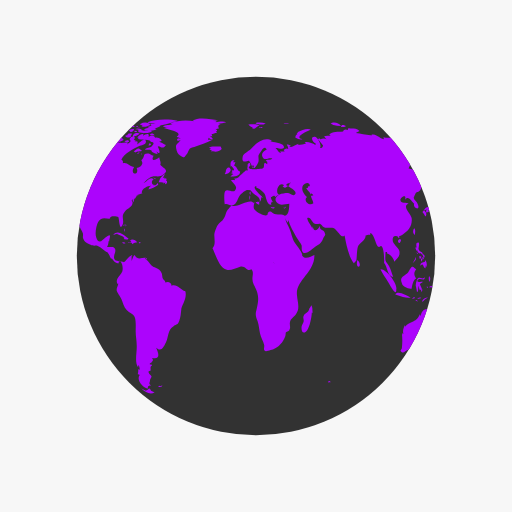
t = 0.00 s
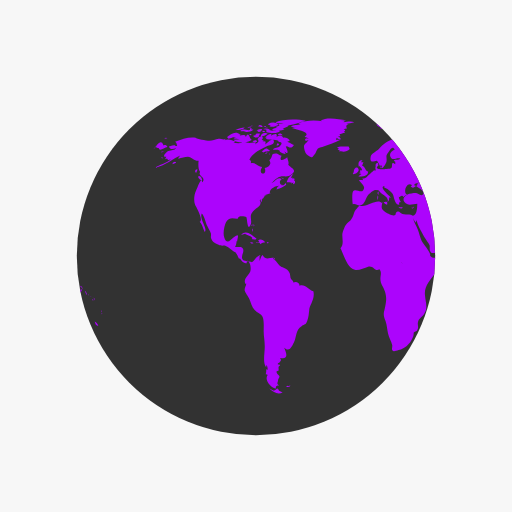
t = 0.50 s
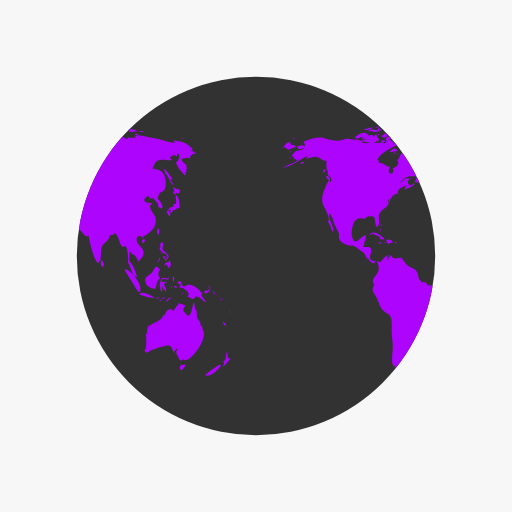
t = 1.00 s
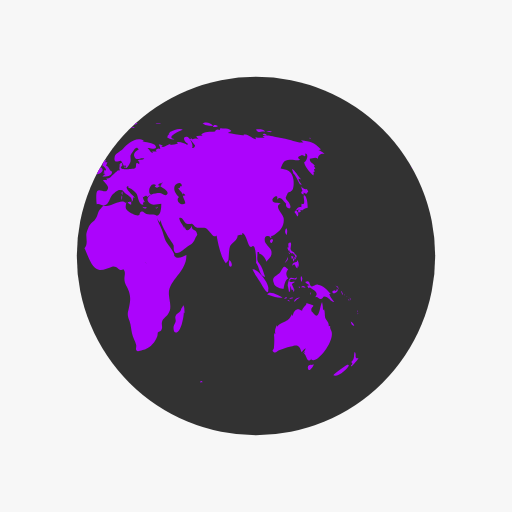
t = 1.50 s

The animated SVG that drew these frames (rendered in a browser with its animation timeline set to each time). Animation: 2 SMIL elements (animateTransform=2); one cycle of 2.00 s, repeats indefinitely.

<svg xmlns="http://www.w3.org/2000/svg" xmlns:xlink="http://www.w3.org/1999/xlink" style="margin:auto;background:#F7F7F7;display:block;" width="150px" height="150px" viewBox="0 0 100 100" preserveAspectRatio="xMidYMid">
<defs> <clipPath id="ldio-riuac4sop3q-cp"> <circle cx="50" cy="50" r="35"></circle> </clipPath> </defs>
<circle cx="50" cy="50" r="35" fill="rgba(0, 0, 0, 0.7943871479649698)"></circle>
<g clip-path="url(#ldio-riuac4sop3q-cp)">
  <path transform="scale(2) translate(-25 -25)" fill="#ac04fc" d="M64.4,74.4c0.3,0.3,0.2,0.3-0.3,0.3C64.1,74.3,64.2,74.5,64.4,74.4z M31.4,75.4c-0.2,0.1-0.3-0.2-0.5,0.1c0.3,0.2,0.6,0.1,0.8-0.1C31.6,75.2,31.6,75.4,31.4,75.4z M84.9,36.9c-0.3,0.2-0.8-0.1-1.1-0.5 c0.1,0.2,0.1,0.6,0.3,0.9c-0.5,0.2-0.2,0.6,0.2,0.7c0-0.1,0-0.3,0-0.4c0.2,0.1,0.4,0.2,0.5,0.3c0.2-0.2,0.2-0.3,0.4-0.5 C85.1,37.2,85,37,84.9,36.9z M85.1,40.6c0-0.6-0.1-2.1-0.6-2.4c-0.6-0.4,0.5,2.1-0.6,1.6c0,0.2-0.1,0.5,0,0.7 c-0.8-0.3-0.9,0.5-1.4,0.9c0.3,0.3,0.4,0.6,0.6,0.9c0.3-0.4,0.2-0.9-0.3-1.2c0.2,0,0.4-0.2,0.6-0.2c0.2,0,0.6,0.2,0.6,0.2 C84.2,41,84.5,40.7,85.1,40.6z M83.7,41c-0.4-0.1-0.7,0.2-0.3,0.6c0.2-0.4,0-0.1,0.3-0.2C83.8,41.2,83.6,41.1,83.7,41z M93.5,62.8 c0.1,0.5,0.3,0.9,0.7,0.8C94.1,63.3,93.8,63,93.5,62.8z M93,71.2c-0.1-0.1-2.5,1.6-2.9,2.1c0.8,0.5,2.9-1.2,3.1-2.1 C93,71.5,92.9,71.2,93,71.2z M95,69.9c-0.4,0.2-0.6,0-0.5-0.4c0,0.1-0.1,0.2-0.1,0.3c0.1-0.5,0.1-0.8-0.1-1.1 c-0.3,0.7,0.1,1.4-0.7,2c0.3,0.3,0.3,0.4-0.1,0.7c0.1,0,0.1,0.1,0.1,0.2C93.9,71.3,95,70.2,95,69.9z M82,50.6 c0.2-0.2,0.3-0.2,0.3-0.5c-0.1,0-0.3-0.1-0.4-0.1C81.9,50.2,81.9,50.4,82,50.6z M82.4,50.6c-0.3-0.4-0.2,0.1-0.1,0.5 c0.2-0.3,0.3-0.5,0.2-0.9C82.5,50.4,82.4,50.5,82.4,50.6z M82.8,49.7c-0.1,0-0.2,0-0.3,0c0,0.1,0.2,0.4,0.2,0.5c-0.1,0-0.1,0-0.2,0 c0.1,0.2,0.1,0.3,0.2,0.5c0.1-0.2,0.1-0.2,0-0.5c0.1,0,0.2,0.1,0.2,0.1C83,50.1,82.9,49.9,82.8,49.7z M81,51 c0.2-0.3,0.3-0.4,0.2-0.8c-0.1,0.5-0.4,0.8-0.6,1.2C80.8,51.3,80.9,51.1,81,51z M81.2,48.6c0.1,0.2,0.1,0.5,0.3,0.3 c0,0.4,0.3,0.6,0.6,0.6c0,0,0-0.1,0.1-0.1c0.1,0.2,0.2,0.3,0.4,0.4c0-0.7-0.6-0.5-0.8-1c-0.2-0.4,0.2-0.9,0-1.4 c-0.5-0.1-0.6,0.3-0.4,1c0,0-0.1-0.1-0.1-0.1C81.1,48.3,81.1,48.4,81.2,48.6z M83.3,52.2c0.1-0.5,0.1-1.1-0.3-1.4c0,0.1,0,0.2,0,0.3 c-0.4,0.2-0.9,0.1-0.9,0.8c0.7-0.7,0.4,0.2,1,0.5c0-0.2,0.1-0.5,0.1-0.7C83.2,52,83.3,52.1,83.3,52.2z M81.5,49.6 c0.1-0.1,0.3-0.1-0.2-0.3C81.4,49.4,81.5,49.5,81.5,49.6z M91.8,57.4c0.1,0.1,0,0.2,0.2,0.1c-0.1-0.2-0.2-0.5-0.3-0.7 C91.6,57,91.7,57.1,91.8,57.4z M90.2,57.3c0.4-0.1,1.1-0.5,0.6-0.9c-0.1,0.4-0.2,0.6-0.4,0.3c-0.1,0-0.5,0.2-0.5,0.3 C89.9,57.2,90,57.2,90.2,57.3z M90.9,56.1c0.1,0.2,0.2,0.3,0.2,0.5c0.1-0.5-0.2-0.8-0.6-0.8C90.7,55.9,90.8,56,90.9,56.1z M90.3,59 c-0.2-0.4-0.7-0.7-1-1.6c0.1,0,0.2,0,0.3,0c-0.7-0.7-1.4-1.7-2.5-1.8c-0.5-0.1-1,0.5-1.3,0.3c-0.5-0.2-0.1-1.4-1.2-0.8 c0.3,0.4,0.6,0.5,0.9,0.6c-0.2,0-0.3,0.1-0.5,0.1c0.1,0.2,0.2,0.4,0.3,0.5c0.1,0,0.2-0.2,0.2-0.2c0.6,0.5,2,1,1,2 c0.6-0.3,0.7,0.4,1.2,0.3c0.4-0.1,0.4-0.5,0.6-0.5C89.2,57.9,89.5,58.9,90.3,59z M93.2,58.5c-0.1,0.1-0.2-0.2-0.2,0.1 C93.3,58.8,93.2,58.6,93.2,58.5z M92.4,57.7c0,0-0.1-0.2-0.2-0.3C92.2,57.6,92.3,57.6,92.4,57.7z M92.9,58c0.1,0.1,0.1,0.1,0.2,0.2 c-0.2-0.2-0.3-0.3-0.5-0.4C92.7,57.8,92.8,57.9,92.9,58z M93.5,59.1C93.6,58.9,93.6,58.8,93.5,59.1z M93.5,58.7c0-0.2,0-0.4-0.2-0.6 C93.3,58.3,93.4,58.5,93.5,58.7z M81,45.9c0.1-0.5,0.2-1-0.1-1.3C80.6,45,80.6,45.5,81,45.9z M94.8,61c0,0,0.1-0.2,0-0.4 C94.7,60.8,94.8,61.1,94.8,61z M94.8,61.2c0.1,0.1,0,0.3,0.2,0.1C94.9,61.1,94.8,61.2,94.8,61.2z M29.5,76.3 c-0.4-0.8-0.5-0.2-0.7-0.2c0.2,0-0.3,0.2-0.3,0.2c-0.2,0-0.6-0.3-0.9-0.4c0.9,0.9,1.9,1.2,2.6,0.7C30,76.6,29.8,76.4,29.5,76.3z M89.6,64.4c0-0.2-0.2-0.3-0.1-0.7c-0.2,0-0.1-0.1-0.3,0c0.1-0.8-0.5-1.1-0.7-1.7c-0.1-0.5,0-1-0.2-1.6c-0.1,0.1-0.1,0.1-0.2,0.2 c0-0.5-0.1-1.1-0.2-1.6c-0.5,0.9-0.5,3.8-1.7,2.2c-0.3-0.5-0.4-0.2-0.4-0.8c0-0.3,0.4-0.5,0.4-0.7c0-0.1-1.1-0.4-1.4-0.5 c0.3,0.3-0.7,0.7-0.8,1.5c-0.5-0.2-0.7-0.4-1.1-0.2c-0.4,0.1-0.7,0.9-0.7,1.1c0,0-0.1,0.1-0.1,0.1c0-0.1,0-0.2-0.1-0.3 c-0.4,0.8-0.6,1.1-1.3,1.4c-0.6,0.3-1.1,0.4-1.6,1c0-0.1,0-0.2,0-0.3c-0.3,0.6-0.5,1.1-0.3,1.8c-0.1-0.1-0.1-0.2-0.2-0.3 c0,0.1,0,0.3,0,0.4c0-0.1-0.1-0.1-0.1-0.2c0.1,1,0.1,1.7,0,2.7c0,0.4-0.6,0.5,0,0.9c0.4,0.2,0.7-0.3,1-0.4c0.8-0.2,1.4-0.5,2.3-0.7 c1.4-0.5,1.7-0.2,2.1,1.1c0.2-0.3,0.5-0.6,0.8-0.8c-0.1,0.4-0.3,0.7-0.6,1c0.2-0.1,0.3-0.2,0.5-0.4c-0.1,0.2-0.1,0.3-0.2,0.5 c0.5,0.2,0.5,2.1,1.5,0.9c0,0.1-0.1,0.1-0.1,0.2C86.9,71.3,90.8,66.1,89.6,64.4z M85.9,71.3c-0.4-0.2-1,0.2-0.7,0.8 c0.2,0.6,0.9-0.4,1.1-0.9C86.2,71.2,86.1,71.2,85.9,71.3z M24.6,44.3c0-0.2,0.2-0.3-0.1-0.5C24.5,44,24.6,44.2,24.6,44.3z M24.2,44.9c0.1,0.1,0.1,0.2,0.1,0.4c0.1-0.2,0.1-0.3,0-0.6C24.1,44.6,24.3,44.8,24.2,44.9z M24.4,43.9c-0.2,0-0.3-0.1-0.3,0.2 C24.3,44.1,24.4,43.9,24.4,43.9z M36.2,56.9c-1-0.3-1.6-1.5-2.7-1.1c0-0.7-0.8-0.9-1.2-0.6c0-0.4-0.4-0.5-0.5-0.8 c-0.1-0.1-0.1-0.7-0.2-1c-0.3-0.7-0.6-0.8-1.2-1.1c-0.6-0.3-0.6-0.2-1.1-0.8c-0.3-0.4-0.6-0.7-1-1c0.1,0,0.2-0.1,0.3-0.1 c-0.9-0.2-1.7,0.6-2.3-0.6c-0.4,0.3-0.4,0.8-0.6,1.2c0-0.3,0-0.7,0-0.9c0.4-0.6-0.1-0.2-0.5,0.1c-0.3,0.2-0.7,0.9-1,1 c0,0-1.6-0.3-1.6-0.3c-0.8-0.7,0.1-1.4-0.1-2.2c-0.2-0.8-1.1-0.3-1.6-0.5c0.2-0.3,0.3-0.7,0.3-1.1c0.1,0,0.1,0,0.1,0.1 c0.2-1.2,0.5-1.7-0.7-0.8c-0.6,0.5-1.3,1.5-1.8,0c-0.3-0.8,0-2.4,0.4-3.1c0.7-1.1,1.6-0.5,2.3-0.6c-0.1-0.7,1.4-0.4,1.6-0.3 c0.2,0.3,0.2,2.8,0.8,1.6c0.5-1-0.4-1.7,0.5-2.7c0.6-0.7,2-1.1,1.3-2.2c0.1,0,0.1,0,0.2,0.1c0-0.2,0-0.3,0.1-0.4 c0,0.4,0,0.4-0.1,0.8c0.3-0.4,0.3-0.4,0.3-0.9c0.1,0.1,0.1,0.1,0.1,0.2c0.2-0.3,0.4-0.5,0.4-0.7c0,0,0.4-0.1,0.6-0.1 c-0.1,0-0.3,0-0.5,0c0.4-0.2,0.8-0.2,1.1-0.4c-0.1,0,0,0-0.2,0c-0.1-0.9,1.4-1.5,1.9-1.4c-0.5,0.2-0.4,0.3-0.6,0.7 c0.5-0.1,1.4-0.5,1.9-0.9c0-0.1-0.1-0.3-0.1-0.4c-0.6,1.2-1.7-0.1-0.8-0.7c-0.7-0.6-1.3,0.5-2,0.8c0.5-0.5,1.1-1.2,1.7-1.3 c0.8-0.2,1.5,0.2,2.2-0.4c1.2-0.9,0.1-1.1-0.6-1.9c0.2-0.5-0.1-0.9-0.2-1.5c-0.5,0.5-1.8,1-1.1-0.3c-0.5,0-0.6-0.4-1.2-0.4 c-1,0-0.4,0.7-1.2,1.3c0.6,0.8-0.3,1.4-0.9,1.5c0.6,1.6-1.5,1.4-0.5-0.2c-0.8,0-1.4-1-2.2-0.7c0-0.6,0.1-0.4-0.3-0.7 c0.5-1.3,2.5-2.2,3.5-2.7c0.3-0.1,1.4-0.2,1.3-0.9c-0.2-1-1.3,0.4-1.7,0.6c0.1-0.2,0-0.2,0.1-0.5c-0.2,0-0.2-0.2-0.6,0 c0.1-0.1,0.1-0.2,0.2-0.3c-0.1,0-0.2,0-0.4-0.1c0.7-0.6-0.4-1-0.8-0.1c0.5,0.5-0.1,0.7-0.5,1c0.1-0.1,0.1-0.2,0.2-0.3 c-0.5-0.2-1,0.1-1.6,0c-0.4-0.1-0.7-0.4-1.2-0.1c0,0,0.1,0.1,0.1,0.1c-0.4,0.1-1.1,0.1-1.7,0c0.1-0.1,0.3-0.1,0.4-0.2 c-0.6-0.3-1.5-0.7-2.1-0.3c0.1-0.1,0.1-0.2,0.2-0.3c-0.4,0.3-0.9,0-1.4,0c-0.6,0.1-1.2,0.4-1.8,0.4c-0.6,0-2.5-0.4-2.7-0.6 c-1.3-0.2-2.7,0.3-4,0.8c0.3,0.2,0.3,0.4,0.4,0.8c-0.2,0-0.3,0-0.5,0c0.1-0.1,0.1-0.1,0.2-0.2c-0.4,0-0.9,0.2-1.3,0.3 c0.2,0.7,0.9,0.5,1.4,0.3c-0.3,0.5-0.9,0.4-1.5,0.6c-0.5,0.2-1.4,1.3-0.4,1.1c-0.1,0.1-0.1,0.3-0.3,0.5c0.2-0.1,0.3-0.1,0.5-0.1 c0,0.1,0,0.1-0.1,0.2c0.1,0,0.1-0.1,0.2-0.1c0,0.1,0,0.1,0,0.2c0.2-0.1,0.4-0.1,0.6-0.2c-1,0.9-2.2,1-3.2,1.7 c2.1-0.4,3.5-1.8,5.4-2.6c-0.3,0.1-0.7,0.4-0.8,0.8c0.8-0.2,1.2-0.4,1.9-0.4c0.8,0.1,1.3,0.9,2.1,0.8c-0.1,0.6-0.1,1.8,0.3,2.2 c-0.6,0.8,1.3,1,0.4,2c-0.2-1.2-0.9,1-1.2,1.6c-0.4,0.8-0.5,2-0.2,2.8c0.2,0.4,1.7,3,0.9,3.3c0.6,0.7,0.6,1.2,1,2 c0.6-0.7-1.1-2.5-0.6-3.6c0.4,0.2,0.8,1.8,1,2.3c0.2,0.4,0.6,1.1,0.8,1.6c0.1,0.7-0.2,0.6,0.2,1.3c0.2,0.4,0.9,0.7,1.3,0.9 c0.5,0.3,1,0.1,1.3,0.2c0.8,0.3,1.4,1.1,2.1,1.3c0,0-0.1,0-0.1,0c0.4,0.5,0.5,0.9,0.7,1.3c0.1-0.1,0.1-0.1,0.1-0.2 c0.4,0.6,0.9,1.2,1.4,1c-0.1-0.8,0.3-0.4,0.5-0.1c0.3,0.5,0.3,1.3,0.2,1.7c-0.2,0.7-1.6,1.6-0.9,2.5c0-0.1,0.1-0.1,0.1-0.2 c0,0.6-0.4,0.8-0.3,1.5c0.1,0.3,0.7,1.2,0.9,1.6c0.3,0.7,0.5,1.6,1,2.1c0.5,0.6,1.3,0.7,1.6,1.4c0.3,0.7,0.2,2,0.2,2.8 c0,1,0.2,1.8,0.2,2.7c0.1,1.2-0.5,3.5,0.3,4.4c0-0.2,0-0.3,0-0.5c0.3,0.3,0.2,0.4,0.3,0.9c-0.1,0-0.2-0.1-0.3-0.1c0,0.5,0,0.6-0.1,1 c0.1,0,0.3,0.1,0.4,0.1c-0.8,1.1,0.7,2.6,1.6,2.7c-0.1-0.5,0.1-0.6,0.6-0.6c-0.6-0.4-0.2-0.6-0.2-1c0-0.2,0.3-0.7,0.3-0.7 c0-0.2-0.3-0.5-0.3-0.4c0-0.1-0.3-0.3-0.3-0.6c0-0.2,0.4-0.2,0.4-0.2c0.1-0.5-0.2-0.7,0.3-1c0-0.1-0.1-0.1-0.1-0.2 c-0.8,0,0-0.5,0-0.4c0.1-0.3,0.5-0.3,0.1-0.9c1.8,0.4,1.2-1.1,0.8-2c1,0.9,1.4,0,1.9-1c0.6-1.3,0.3-2.4,1.5-3.2 c0.7-0.5,0.7-0.1,1.1-1c0.3-0.8,0.3-1.4,0.4-2.2C35.4,59.7,36.6,58.3,36.2,56.9z M24.2,26.2c-0.2,0-0.3-0.1-0.5,0 C23.9,26.6,23.9,26.3,24.2,26.2z M22.4,25.3c-0.2,0.1-0.4,0.2-0.5,0.3c0.4,0.1,0.8,0,1.2,0c-0.2,0-0.4,0.2-0.6,0.2 c0.5,0,1.7,0,2-0.5c-0.2,0-0.3,0-0.4,0c0-0.1,0-0.2,0.1-0.3c-0.4,0.1-0.3-0.1-0.4,0.4C23.3,25.5,22.8,25.2,22.4,25.3z M24.2,27.3 c-0.5-0.1-0.6-1.9-1.2-0.5c0-0.6-0.7-0.4-1.2-0.3c0.1-0.1,0.1-0.1,0.2-0.2c-0.5-0.1-1.1,0.2-1.5,0.5c0.2,0,0.4,0.1,0.7,0.1 c-0.2,0-0.4,0.1-0.6,0.1c0.3,0.2,0.8,0.1,1.2,0.2c-0.4,0-0.8,0.1-1.2,0.1C21.2,28.1,23.6,27.9,24.2,27.3z M24,24.9 c0-0.3-0.3-0.1-0.7,0C23.6,25,23.8,24.9,24,24.9z M21.6,25.4c0.4-0.1,0.9-0.1,1.2-0.5c-0.6,0-1.2,0.2-1.8,0.5 C21.2,25.4,21.4,25.4,21.6,25.4z M32.4,34.8c-0.1,0-0.2,0.2-0.3,0c0,0,0.1-0.1,0.1-0.1c-0.1,0-0.3,0-0.4,0c0.2-0.2,0.3-0.5,0.5-0.7 c-0.6,0.1-1.2,1.1-1.3,1.6c0.3,0,0.7,0,1,0.1c-0.1,0.1-0.1,0.1-0.2,0.2c0.1-0.1,0.4-0.2,0.5-0.3c0,0.1,0,0.2-0.1,0.4 c0.4,0,0.5-0.3,0.4-0.7c-0.1,0-0.1,0-0.2,0.1c0-0.1,0.1-0.2,0.1-0.3C32.6,34.9,32.5,34.9,32.4,34.8z M14,35c0.7,0.6,0.5-0.1,0.2-0.5 C13.7,34.1,13.5,34.6,14,35z M19.6,27.1c0.8-0.1,1.5-0.7,2.3-0.8c-0.9-0.9-1.9,0-2.6,0.5C19.5,26.8,19.5,27,19.6,27.1z M27.7,29.4 c-0.8-0.6-0.7-0.5-1.6,0.2c0.1,0,0.4,0.2,0.3,0.2C27,29.4,27.6,29.7,27.7,29.4z M13.3,33.1c-0.2,0.2-0.3,0.4,0,0.7 c0.1-0.2,0.2-0.5,0.3-0.7C13.4,33.1,13.4,33.1,13.3,33.1z M27.5,30.1c0.1,0,0.1,0.3,0.2-0.1C27.6,30,27.6,30.1,27.5,30.1z M29.8,36 c-0.1,0,0-0.3-0.2-0.1c0.3,0.2,0.2,0.2,0.6,0.1C30.1,36.1,29.9,36.1,29.8,36z M26.7,30c0.2,0,0.3,0.1,0.6-0.2 C27,29.8,26.9,29.9,26.7,30z M30.5,35c-0.2-0.2-0.3-0.3-0.6-0.3C30.1,34.9,30.3,34.9,30.5,35z M27,25.3c0,0.2,0.1,0.2,0,0.5 c0.7,0.2,2.2,0.4,2.7-0.2c-0.7-0.3-1.4,0.1-2.1-0.2c0,0,0.1-0.1,0.1-0.1c-0.4-0.2-0.8-0.3-1.3-0.1C26.7,25.3,26.8,25.3,27,25.3z M26.8,24.9c0.2,0,0.3,0,0.5,0C27.2,24.8,26.9,24.9,26.8,24.9z M27.5,24.4c0.1,0,0.2,0,0.4,0c-0.1,0.1-0.2,0.1-0.3,0.2 c0.6,0.4,1.2,0,1.8-0.2c-0.5-0.6-1.3-0.6-2-0.2C27.3,24.4,27.4,24.2,27.5,24.4z M26.3,25.8c0.2,0,0.3,0.1,0.5-0.1 C26.6,25.6,26.1,25.4,26.3,25.8z M27,24.8c-0.1-0.2-0.1-0.3-0.5,0C26.8,24.9,26.8,24.7,27,24.8z M29.7,26.4c0.1,0,0.3,0,0.5,0 c-0.2-0.3-0.6-0.4-0.9-0.2C29.4,26.5,29.4,26.4,29.7,26.4z M26.9,26c-0.5-0.1-0.9,0.1-1,0.7c0.5-0.1,1-0.3,1.4-0.6 C27.1,26.1,27,26,26.9,26z M31.5,27.3c-0.4-0.3-0.7-0.5-1.2-0.4c-0.2-0.6-0.9-0.4-1.3-0.2c0.3-0.8-0.6-0.5-1-0.2 c0-0.1,0-0.1-0.1-0.2c0.1-0.1,0.2-0.1,0.3-0.2c-0.6,0-1.1,0.2-1.4,0.8c0.1,0,0.2,0,0.3,0C27.1,27,27,27,26.9,27.1 c0.6,0.3,2.7,0.1,2.5,0.6c0.8,0.1,0.7,0.4,0.2,0.9c-0.3,0.3-0.9,0.1-1.3,0.6c0.5,0.2,0.9-0.2,1.4,0.3c0,0-0.1,0.1-0.1,0.1 c0.4,0.3,0.8,0.5,1.2,0.5c-0.1-0.2-0.2-0.5-0.4-0.7c1.4,1.5,0.5-0.9,0.4-0.7c0.3-0.6,0.9,0.8,1.6-0.4c-0.5-0.1-0.8-0.5-1.3-0.6 c0.2-0.1,0.3-0.1,0.5-0.2C31.6,27.5,31.5,27.4,31.5,27.3z M25.7,24.7c0.2,0.1,0.4,0.1,0.6,0.1c-0.1-0.4-0.5-0.5-0.9-0.3 c0.1,0,0.1,0,0.2,0.1c-0.1,0-0.2,0.1-0.3,0.1C25.4,24.7,25.5,24.7,25.7,24.7z M29,24c0.5,0.1,0.9,0.1,1.4,0.1 c-0.3,0.1-0.7,0.1-1,0.1c0.1,0.2,0,0.1,0.2,0.3c-0.2,0.1-0.5,0.2-0.8,0.3c0.2,0.1,0.3,0.2,0.4,0.3c-0.4-0.2-0.8,0-1.1,0.3 c0.7,0.1,1.9,0.3,2.5-0.2c-0.1,0-0.2,0-0.4,0c0.4-0.3,1-0.4,1.2-0.7c-0.1,0-0.2,0-0.3,0c0.9,0,1.8-0.4,2.7-0.6c-0.1,0-0.3,0-0.4,0 c0.4-0.1,0.9-0.1,1.3-0.3c-1.6-0.4-4.4-0.4-5.9,0.3C28.9,23.8,28.9,23.9,29,24z M29.5,28.2c-0.2-0.3-0.3-0.3-0.5,0.2 C29.3,28.4,29.4,28.3,29.5,28.2z M24.4,24.6c-0.2,0-0.4-0.1-0.6,0.1C24,24.7,24.2,24.6,24.4,24.6z M25,27.4c-0.2,0-0.4,0-0.7,0.2 c0.3,0.2,0.6,0.2,0.9,0.1C25.2,27.4,25.1,27.5,25,27.4z M24.4,26.5c0.4,0.5,0.9,0.5,1.3,0c-0.1,0-0.2-0.1-0.2-0.1 c0.2-0.1,0.2-0.1,0.3-0.3c-0.4,0-0.9-0.1-0.9,0.3C24.7,26.4,24.6,26.5,24.4,26.5z M25.3,25.7c0.4,0.2,0.9-0.1,0.9-0.5 c-0.4,0-0.8,0-1.1,0.4C25.5,25.4,25.3,25.7,25.3,25.7z M78.1,46.7c-0.7,0.3-0.2,0.9,0,0.7C78.4,47,78.4,46.8,78.1,46.7z M24.7,46.8 c0.2,0,0.3,0,0.4-0.2c-0.8-0.5-2-1.9-3-0.7c0.3-0.1,0.6-0.2,0.9-0.3c0,0-0.1,0.1-0.1,0.1c0.6,0.3,1,0.3,1.4,0.8 c-0.1,0.1-0.1,0.2-0.2,0.2C24.3,46.7,24.5,46.8,24.7,46.8z M55.7,40.5c-0.1,0.1-0.2,0.1-0.4,0.1c0.4,0.2,0.3,0.1,0.6-0.2 C55.9,40.4,55.8,40.4,55.7,40.5z M49.5,32.8c0.1-0.4,0.2-0.6-0.3-0.4C49.2,32.7,49.3,32.7,49.5,32.8z M48.9,38.1 c0-0.3,0.1-0.4,0-0.7C48.6,37.7,48.8,37.8,48.9,38.1z M45.1,32.6c0.1-0.1,0.1-0.3,0.2-0.1c0,0.1,0.4,0.4,0.4,0.6 c0,0.4-0.6-0.1-0.3,0.6c-0.1,0-0.2,0.1-0.3,0.1c0.1,0,0.3,0.2,0.5,0.2c-0.2,0.1-0.4,0.3-0.6,0.5c0.7,0,1.9,0,1.9-1 c-0.6-0.2-0.6-1-1.2-1.2c0.2-0.2,0.2-0.5,0.3-0.6c-0.2,0-0.3,0-0.5,0c0.1-0.1,0.2-0.3,0.3-0.4C45,31.2,44.9,32,45.1,32.6z M53.3,40.5c-0.2,0-0.2,0.1-0.4-0.1c0,0.1,0,0.1,0,0.2c0.3,0.1,0.5,0.2,0.8,0C53.5,40.5,53.5,40.5,53.3,40.5z M41.5,27.3 c-0.3,0-0.6,0-0.9,0c0-0.1,0.2-0.4,0.2-0.4c0.3,0.3,0.4,0.3,0.8,0.3c-0.2-0.3-0.2-0.4-0.6-0.6c0.1,0,0.3,0,0.5,0 c-0.1-0.1,0-0.2-0.2-0.4c0.3,0,0.5-0.1,0.7-0.2C42,26,42,26,41.9,26c0.2,0,0.3,0,0.5,0c-0.1-0.1-0.2-0.2-0.2-0.3 c0.3-0.2,0.3-0.2-0.1-0.5c0.2,0,0.5-0.1,0.7-0.1c-0.3-0.4-0.2-0.7,0.3-0.9c-0.2,0-0.3,0-0.5,0c0.5,0,1-0.2,1.6-0.3 c-0.6-0.3-1.5-0.1-2.1,0c0.1-0.1,0.2-0.1,0.2-0.2c-0.6-0.1-1.3-0.1-1.9-0.1c0.7,0,1.5,0.1,2.2-0.1c-1.4-0.2-3.8-0.7-5,0.1 c0.1,0,0.3,0.1,0.4,0.1c-1.6-0.3-3.3-0.2-4.8,0.4c0.2,0,0.3,0.1,0.5,0.1c-0.6,0.3-1.4,0.1-1.9,0.5c0.4,0.1,0.8,0.2,1.2,0.2 c-0.3,0-0.7,0-1,0.1c0.2,0.2,4.1,0.7,2.5,1.7c0.3,0.1,0.5,0.2,0.8,0.4c-0.9-0.5-1,0.9,0,0.2c-0.6,1-1.2,0.7-0.8,2.1 c0.2,0.7,0.5,0.9,0.9,1.1c0.7,0.4,0.6,0.2,1.1-0.4c0.1-0.1,0.4-0.9,0.6-1.1c0.4-0.3,0.8-0.2,1.1-0.4C39.3,28.2,40.4,27.9,41.5,27.3z M25.3,47.4c0.3,0.1,0.4-0.1,0.6,0.3c0.2-0.4,0.6-0.3,0.9-0.4c-0.3-0.4-0.9-0.7-1.4-0.4c0.2,0.2,0.1,0.2,0.3,0.4 c-0.2,0-0.3,0.1-0.6,0C25,47.6,25.1,47.4,25.3,47.4z M80.8,58.3c0.1,0,0.2-0.1,0.3-0.1C81,58,80.7,58,80.5,58.4 C80.6,58.4,80.7,58.3,80.8,58.3z M82.5,56.6c-0.2-0.4-0.3-0.7-0.5-1.1c0.2-0.1,0.3-0.3,0.5-0.3c0-0.1,0-0.1,0-0.2 c-0.4,0.2-1.4,0.1-0.8-0.4c0.5-0.4,1.2,0.5,1.3-0.5c-0.4,0.6-0.9,0-1.3,0.2c-0.3,0.2-0.5,1.1-0.5,1.5c0,0,0.3,1.2,0.2,1.2 c0.4,0.2,0.2-0.9,0.4-1.2c0,0.4,0.1,0.6,0.2,0.9c0.1-0.1,0.2-0.1,0.3-0.2c-0.1,0.3,0,0.3,0,0.5C82.5,56.9,82.4,56.8,82.5,56.6z M78.5,55.3c0.1,0.8,1.5,1.1,1.9,1.1c0.1-0.7,0.3-1.8,0.9-2c-0.6-0.8-0.4-1.3,0-1.8c-0.4-0.2-0.5-0.6-0.8-0.5 c-0.3,0.1-0.6,0.9-0.8,1.1C79.1,53.9,77.9,54,78.5,55.3z M85.8,57.1c-0.1,0.1-0.2,0-0.2,0.5C85.8,57.4,85.7,57.2,85.8,57.1z M83.6,56c-0.1,0-0.2,0-0.3,0C83.6,56.5,83.5,56.1,83.6,56z M81.6,58.9c-0.1-0.2-0.1-0.4-0.5-0.3C81.3,58.8,81.4,58.8,81.6,58.9z M82.3,58.2c-0.1-0.2-0.5-0.1-0.8,0.1C81.7,58.4,82,58.3,82.3,58.2z M78.7,58c0.5,0.1,1,0.2,1.5,0.1c-0.6-0.3-2.6-1.5-3-0.6 C77.7,57.7,78.2,57.8,78.7,58z M77.4,56.5c0.3-1-2-4.1-3.1-3.9c0.4,0.9,1,1.6,1.5,2.5C76,55.4,77.5,58.3,77.4,56.5z M84.2,56.1 c0.2,0.1,0.3,0,0.5,0.2c-0.2-0.5-0.6-0.6-0.9-0.2C84,56.1,84.1,56.1,84.2,56.1z M83.9,55.1c0.1-0.4,0.3-0.8-0.1-1.2 C83.7,54.3,83.7,54.7,83.9,55.1z M82.7,58.8c0.2-0.3,0.6-0.5,0.9-0.7c-0.5,0-1,0.2-1.2,0.8C82.5,58.9,82.6,58.9,82.7,58.8z M44.1,33.6c-0.1,0.1-0.1,0.3-0.2,0.4c0.4,0.1,1.4-0.5,1.1-1C44.7,32.3,44,33,44.1,33.6z M41.8,29.6c0.5,0.1,1.1-0.1,1.5-0.5 c0-0.1-0.2-0.4-0.2-0.5c-0.6,0.1-1.9-0.2-2.3,0.3c0.2,0,0.3,0.1,0.5,0.1c-0.1,0-0.2,0.1-0.4,0.2c0.2,0.1,0.3,0.1,0.5,0.2 c-0.1,0.1-0.2,0.1-0.2,0.2C41.4,29.5,41.6,29.5,41.8,29.6z M48.7,38.5C48.8,40.2,49,37.2,48.7,38.5z M50.5,39.4 c-0.2,0-0.4,0.1-0.6,0c0.1,0.3,0.4,0.5,0.7,0.6C50.7,39.5,50.6,39.5,50.5,39.4z M24.1,47.3c-0.1,0.1-0.2-0.1-0.2,0.1 c0.3,0.2,0.3,0.2,0.6,0.1C24.4,47.3,24.3,47.4,24.1,47.3z M70,51c-0.1-0.1-0.1-0.1-0.2-0.2C69.3,52.7,70.9,52.3,70,51z M61,60.2 c0-0.2-0.1-0.4-0.2-0.6c-0.1,0.3-0.3,0.5-0.4,0.7c-0.1,0.8-0.9,0.8-1.1,1.4c-0.2,0.4,0.1,0.7,0,1.1c-0.1,0.4-0.3,0.6-0.4,1 c-0.1,1.2,0.5,1.5,1.1,0.7c0.5-0.7,0.9-2.6,0.9-3.5c0,0.1,0.1,0.2,0.1,0.2C61.1,60.9,61,60.6,61,60.2z M74.3,48.1 c-0.9,0.8-1-2.4-2-2.6c0,0.2,0,0.2,0,0.4c-0.3-0.1-0.5,0-0.9,0.1c0.1,0.9-1.3,1.5-1.5,2.2c-0.2,0.6-0.2,2.1-0.3,2.7 c-0.1,0.1-0.3,0.4-0.5,0.5c-1-1.2-1.5-3.8-1.8-5.4c-0.6,0.6-1.1-0.6-1.6-1c-0.5-0.5-0.4-0.4-1.1-0.5c-0.5-0.1-0.9,0.1-1.3-0.1 c-0.4-0.2-0.5-0.6-0.8-0.7c-0.3-0.1-0.5,0.2-1,0c-0.7-0.3-0.8-1.5-1.5-1.1c0.1,0.9,0.8,1.3,1,2.1c0-0.2,0.1-0.4,0.1-0.5 c0.1,1.3,1,0.8,1.4-0.1c-0.1,0.9,0.5,0.7,0.8,1.1c0.4,0.8,0.2,0.6-0.1,1.2c-0.4,1-0.6,1.2-1.5,1.7c-0.6,0.4-2,1.9-2.6,1.1 c-0.3-0.4-0.1-0.9-0.2-1.3c-0.2-0.5-0.7-1-0.9-1.4c-0.4-0.8-1.8-3-1.6-3.7c0,0.3-0.2,0.5-0.2,0.7c-0.2-0.3-0.4-0.5-0.5-0.9 c0.1,0.8,0.6,1.5,0.9,2.2c0.3,0.7,0.4,1.4,0.7,2.1c0.3,0.7,2,2.5,1.7,3c0.5,0.9,1.8,0.2,2.4-0.1c0.1,3.4-3.7,4.9-3.4,7.8 c0.1,1.4,0.7,2.7-0.3,3.9c-0.7,0.8-1,0.7-1.1,1.7c0,0.5,0.2,0.8-0.1,1.3c-0.1,0.2-0.6,0.3-0.7,0.5c0,0.1,0,0.5-0.1,0.7 c-0.2,0.5-0.5,1.1-0.9,1.5c-0.5,0.6-0.9,0.8-1.4,1c-0.2,0.1-1.4,0.4-1.5,0.4c-0.6-0.2-0.2-0.7-0.3-1.2c-0.2-0.8-0.6-1.4-0.8-2.2 c-0.2-0.9-0.2-1.6-0.5-2.5c-0.3-0.8-0.5-1.3-0.2-2.2c0.3-1.4,0.5-2.2,0.1-3.5c-0.3-1-0.9-1.5-0.9-2.5c0-0.8,0.3-1.3-0.2-1.9 c-0.9,0.6-1.1-0.8-2.2-0.5c-0.7,0.2-1.9,0.8-2.6,0.6c-1.5-0.3-2.2-3.1-2.8-4.2c0.8-0.8,0.2-2.2,0.4-3c0.1-0.4,0.4-1.2,0.6-1.5 c0.4-0.6,0.9-0.7,1.2-1.3c0.5-0.8,0.3-1.3,1-2c0.8-0.9,0.3-0.3,1.4-0.5c0.9-0.1,2.7-1.4,3.4-0.6c0.1,0,0.2-0.1,0.2-0.1 c-0.2,0.8-0.3,1.2,0.3,1.7c0.5,0.4,1.7,1.1,2.2,0.8c0.1,0,0-0.6,0.5-0.7c0.2-0.1,0.7,0.4,0.9,0.5c0.5,0.2,1.7-0.1,1.9,0.3 c0.9,0.2,1-1.5,1-2.3c-0.6,0-1.4,0.3-1.9,0.1c-1.2-0.5-0.9-1.5,0-1.9c0.4-0.2,1.1-0.3,1.6-0.3c0.4,0,1,0.7,1.4,0.3 c0.6-0.6-0.9-1.3-1.3-1.6c0.3-0.4,0.2-0.2,0.2-0.5c0.1-0.1,0.2-0.1,0.4-0.2c-0.4-0.1-1.6,0.5-0.6,0.6c-0.4,0.4-0.8,0.5-1.1,0.1 c0.1-0.1,0.2-0.1,0.3-0.2c-1-0.9-1.9,1.4-1,1.8c-0.2,0.1-0.5,0.3-0.7,0.5c-0.2-0.4-0.3-0.3-0.7-0.2c0.1,0.1,0.1,0.1,0.2,0.2 c-0.3-0.1-0.2,0.1-0.4-0.1c0,0.5,0.2,0.7,0.4,1.1c-0.1,0-0.2-0.1-0.3-0.1c0.1,0.2,0.1,0.2-0.1,0.2c0,0.1,0.1,0.2,0.1,0.4 C52,40,52,38.4,51.7,37.9c-0.3-0.5-1.4-1.3-1.6-1.2c-0.1-0.2,0-0.2,0-0.3c-1.3,0,1.2,2,1.3,2.3c-0.7-0.5-0.1,0.3-0.7,0.8 c0.3-1-0.8-1.3-1.3-1.8c-0.6-0.6-0.2-0.5-0.9-0.6c-0.5-0.1-1.1,0.5-1.3,0.7c-0.8,0.6-0.7,1.7-1.5,2.2c-0.8,0.5-1.1-0.4-1.8-0.1 c-0.1-0.5-0.2-2.3,0.1-2.6c0.4-0.5,1.5,0.4,1.9-0.1c0.7-0.8-0.5-1.5-0.8-2c0.3,0,0.5-0.1,0.8,0c0-0.1-0.1-0.3-0.1-0.4 c0.5,0.3,0.9-0.3,1.2-0.6c0.3-0.3,0.8-0.7,1-0.9c0.1-0.2,0.3,0.2,0.4-0.1c0,0-0.1-0.3-0.1-0.4c0.2-0.4-0.2-0.8,0.5-1 c0,0.1,0.1,0.4,0.1,0.5c-1.1,0.9,1.1,0.8,1.5,0.7c0.6-0.1,0.7,0.1,1.1-0.3c0.2-0.2-0.2-1.4,0.7-0.6c0-0.2,0-0.3,0-0.5 c-0.2-0.1-0.1-0.1-0.3-0.3c0.5-0.2,0.9,0,1.3-0.3c-0.6-0.4-1.5,0.5-1.9-0.3c-0.4-0.7,0.2-1.2,0.8-1.5c-0.5-0.8-0.9,0.1-1.2,0.5 c-0.7,0.9-0.3,0.8-0.4,1.8c0,0.2-0.6,1.4-0.9,1.3c-0.4-0.1-0.7-1.2-1-1.4c-0.3-0.1-1.5,0.8-1.2-0.8c0.1-0.6,1.1-1,1.6-1.5 c1-1.1,2.6-2.5,4.1-1.6c-0.1,0-0.2,0.1-0.3,0.1c0.4,0.2,2.3,0.3,2.6,0.9c0.4,1-1.2,0.3-1.6,0.4c0.5,0.3,0.5,0.9,1.1,1 c-0.1-0.1-0.1-0.2-0.2-0.3c0.2,0,0.6,0,0.9,0c-0.1-0.1-0.1-0.2-0.2-0.3c0.3-0.3,0.6-0.4,0.9-0.2c0-0.3-0.1-0.6-0.3-0.9 c0.4,0,0.6,0.1,0.8,0.3c-0.1,0-0.2,0-0.3,0c0.4,0.6,1.1-0.3,1.9-0.4c-0.1,0.1-0.1,0.1-0.2,0.2c0.5,0,1.2-0.1,1.6-0.3 c-0.1-0.1-0.2-0.1-0.3-0.2c0.6-0.2,1.5,0.2,2.1,0.5c0-0.1,0.1-0.1,0.1-0.2c-0.7-0.3-1.2-1.5-0.2-1.4c0.5,0,1.4,1.7,1,2.2 c0.4,0,0.5-0.1,0.6-0.5c-0.4-0.4-0.6-0.8-1-1.2c0.1-0.1,0.2-0.1,0.3-0.2c-0.1-0.1-0.1-0.2-0.2-0.2c0.2,0.2,0.4,0.4,0.6,0.6 c-0.1-0.1-0.1-0.2-0.2-0.2c0.4-0.2,0.8-0.2,1.2,0c-0.3-0.2-0.3-0.4-0.5-0.6c0.4-0.1,0.9-0.1,1.3-0.1c-0.1-0.1-0.2-0.1-0.3-0.2 c0.6-0.7,1.8-0.5,2.7-0.6c0.1-0.4,0.5-0.5,0.9-0.3C68.1,25,68,25,67.9,25c0.7,0.2,1.8-0.1,2.3,0.6c-0.2,0.1-0.5,0.3-0.7,0.4 c1.1,0.1,2.1,0.5,3.2,0.4c-0.1-0.1-0.1-0.2-0.2-0.2c1.1,0,1.5,0.7,2.5,1c0-0.1-0.1-0.2-0.1-0.4c0.6,0.2,1.2,0.1,1.8,0.1 c-0.1-0.1-0.3-0.2-0.4-0.3c0.5-0.3,1.7-0.1,2.3,0.1c0.7,0.2,1.4,0.2,2.1,0.4c1.1,0.2,2.5,0.9,3.6,0.7c-0.2-0.1-0.3-0.2-0.5-0.4 c1.8,0.3,2.5,0.3,3.9,1.8c-0.2,0-0.2,0.1-0.5,0.1c0.4,0.2,0.9,0.4,1.2,0.8c-0.6-0.2-1.3,0.2-1.3,0.9c-0.5-0.4-1.1,0-1.6,0 c0,0.9,0.6,0.7,1,1.4c-0.1,0-0.1,0-0.2,0c0.1,0.2,0.2,0.3,0.3,0.5c-0.1,0.1-0.2,0.1-0.3,0.2c0.1,0.1,0.1,0.3,0.2,0.4 c-0.1,0-0.2,0.1-0.3,0.1c0.2,0.4,0,0.4,0,0.7c-0.7-0.7-1.6-1.6-1.8-2.6c0.5-0.2,1-1.7,0.2-1.7c0.2,1-0.4,0.2-0.7,0.3 c-0.4,0.2-1.1,0.3-0.3,0.9c-0.6,0.3-1.3-0.1-2,0c-1.2,0.1-1.2,0.4-1.8,1.7c1.2,0.2,2.2,0.4,2.5,2.1c0.1,0.6,0.1,1.6-0.2,2.1 c-0.4,0.5-0.6,0.3-0.9,0.6c0,0-0.4,0.9-0.4,0.9c0.1,0.5,0.3,0.4,0.6,0.9c1.1,1.9-0.9,1.2-0.5,0.3c-0.2-0.2-0.7-0.8-0.7-0.8 c-0.4-0.2-0.5-0.6-1.1,0c0.4-1.3-0.9-0.4-0.9,0c0,0.9,1.3,0.4,1.6,0.8c-1.4,0.4,0.5,2.1,0.6,2.8c0.2,1.5-0.7,2.5-1.6,3.1 c-0.3,0.2-0.4,0.3-0.8,0.4c-0.1,0,0.1,0.4-0.1,0.4c-0.1,0-0.2-0.3-0.2-0.3c-0.1,0-1-0.5-1,0.7c0,0.8,1.1,1.3,1.3,2.1 c0.2,1.1-0.4,1.4-1,2.1c0-0.5-0.9-1.6-1.4-1.6c0-0.1,0-0.2,0-0.3c-0.1,0-0.2,0-0.3,0c0,0.6-0.1,1.2,0,1.7c0.1,0.4,0.5,0.7,0.7,1.1 c0.4,0.8,0.5,1.3,0.8,2.1c-1.2-0.2-1.1-2-1.8-2.8c0,0.1,0,0.2,0,0.2C75.1,51,75,47.7,74.3,48.1z M53.6,51.4 c-0.1-0.1-0.1-0.1-0.2-0.2C53.5,51.3,53.5,51.4,53.6,51.4z M61.2,39.7c-0.1-0.7-0.4-0.9-0.5-1.5c0.3,0.1,0.3,0,0.5,0 c-0.2-0.4-0.5-0.6-0.5-0.1c-0.1-0.7-0.6-0.8-0.9-1.4c0.1,0,0.2,0,0.3,0c0.2-0.4-0.1-0.3,0.4-0.3c0.1-1-1-0.7-1.3-0.2 C58.7,37,59.4,38,60,38.5C59.1,39.1,60.4,40.4,61.2,39.7z M50.4,24.2c0.4,0.2,1,0.2,1.5-0.1c-0.6-0.2-1.4-0.2-2-0.1 C50.1,24.2,50.2,24.2,50.4,24.2z M51,25c0.1,0,0.3-0.1,0.4-0.1c-0.3-0.1-0.5-0.1-0.8-0.1c0.1,0.3,0.1-0.1,0,0.2 C50.8,24.9,50.9,24.9,51,25z M49.1,24.8c0.1,0,0.2,0.1,0.3,0.1c-0.1,0-0.1,0.1-0.2,0.1c0.7,0.5,0.8-0.4,1.5-0.5 c-0.9-0.3-1.4-0.2-2.2-0.2C48.7,24.5,48.9,24.7,49.1,24.8z M27.1,47.3c0.1,0.1,0,0.4,0.4,0.1C27.4,47.3,27.3,47.3,27.1,47.3z M55.6,24.1c0.3,0.1,0.6,0,0.9-0.1c-0.5,0-0.8,0-1.3,0C55.5,24,55.7,24.2,55.6,24.1z M57.7,26.9c0.4,0.2,0.9,0.4,1.4,0.3 c-2-0.4,1.3-1.7,1.6-1.9c-0.7-0.3-1.8,0.1-2.5,0.5c-0.1,0.2,0,0.1-0.3,0.4c0.1,0,0.1,0,0.2,0C57.7,26.4,57.7,26.6,57.7,26.9z M65.1,24.4c0.5,0.1,1,0.2,1.5,0.2c-0.4-0.6-1.5-0.9-2.1-0.4C64.7,24.1,64.8,24.3,65.1,24.4z M75.7,25.8c0.3-0.1,0.7-0.1,1.1-0.1 c-0.3-0.5-1.3-0.5-1.8-0.4C75.2,25.7,75.4,25.8,75.7,25.8z M67.6,24.6c-0.5-0.2-0.9-0.4-1,0.2C67,24.8,67.5,24.8,67.6,24.6z M76.6,26.1c-0.2,0.1-0.2,0-0.3,0.2c0.3,0.1,0.6,0.1,0.8,0.1C77,26.2,76.8,26.1,76.6,26.1z M5,29.1C5,29.1,5,29.1,5,29.1z M7.7,27 c-0.2-0.1-0.3-0.2-0.6,0.1C7.3,27.1,7.5,27,7.7,27z M82.3,33.9c0.6,0.5,0.9,1.6,1.4,2.3c0-0.1,0-0.2,0-0.3c0.1,0.1,0.2,0.2,0.3,0.2 c-0.3-0.4-0.7-0.7-0.7-1.2c0.2,0,0.3,0.1,0.5,0.1c-0.6-0.6-1.2-1.8-1.8-2C82.1,33.3,82.2,33.4,82.3,33.9z M5.5,28.8 c0,0,0.3,0.1,0.5,0.1c0.1,0.8,1.1-0.1,1.7-0.2c-0.2-0.5-0.7-0.4-1-0.2c0.1-0.1,0.2-0.1,0.2-0.2C6.4,27,5.6,28.5,5,29.1 C5.2,28.9,5.7,28.4,5.5,28.8z M77.6,25.8c0.2,0,0.3,0.1,0.5-0.1c-0.3-0.1-0.7-0.1-1.1-0.1C77.2,25.7,77.3,25.7,77.6,25.8z M85.8,27.1c-0.1-0.1-0.2-0.2-0.3-0.2c0,0-0.1,0.1-0.1,0.1C85.6,27.1,85.7,27,85.8,27.1z M28.5,50.6c0,0,0.1,0.3,0.2-0.2 C28.6,50.3,28.5,50.6,28.5,50.6z M7.1,29.7c-0.3-0.1-0.4-0.2-0.7,0C6.6,29.8,6.8,29.7,7.1,29.7z M9.2,31.6c-0.3,0.1-0.5,0.1-0.5,0.5 c0.2-0.1,0.5-0.2,0.7-0.3C9.3,31.5,9.3,31.7,9.2,31.6z M6.4,30.8c0.2,0,0.3,0.3,0.4,0C6.7,30.7,6.5,30.8,6.4,30.8z">
    <animateTransform attributeName="transform" type="translate" repeatCount="indefinite" dur="2s" keyTimes="0;1" values="-100 0;0 0"></animateTransform>
  </path>
  <path transform="scale(2)" fill="#ac04fc" d="M64.4,74.4c0.3,0.3,0.2,0.3-0.3,0.3C64.1,74.3,64.2,74.5,64.4,74.4z M31.4,75.4c-0.2,0.1-0.3-0.2-0.5,0.1c0.3,0.2,0.6,0.1,0.8-0.1C31.6,75.2,31.6,75.4,31.4,75.4z M84.9,36.9c-0.3,0.2-0.8-0.1-1.1-0.5 c0.1,0.2,0.1,0.6,0.3,0.9c-0.5,0.2-0.2,0.6,0.2,0.7c0-0.1,0-0.3,0-0.4c0.2,0.1,0.4,0.2,0.5,0.3c0.2-0.2,0.2-0.3,0.4-0.5 C85.1,37.2,85,37,84.9,36.9z M85.1,40.6c0-0.6-0.1-2.1-0.6-2.4c-0.6-0.4,0.5,2.1-0.6,1.6c0,0.2-0.1,0.5,0,0.7 c-0.8-0.3-0.9,0.5-1.4,0.9c0.3,0.3,0.4,0.6,0.6,0.9c0.3-0.4,0.2-0.9-0.3-1.2c0.2,0,0.4-0.2,0.6-0.2c0.2,0,0.6,0.2,0.6,0.2 C84.2,41,84.5,40.7,85.1,40.6z M83.7,41c-0.4-0.1-0.7,0.2-0.3,0.6c0.2-0.4,0-0.1,0.3-0.2C83.8,41.2,83.6,41.1,83.7,41z M93.5,62.8 c0.1,0.5,0.3,0.9,0.7,0.8C94.1,63.3,93.8,63,93.5,62.8z M93,71.2c-0.1-0.1-2.5,1.6-2.9,2.1c0.8,0.5,2.9-1.2,3.1-2.1 C93,71.5,92.9,71.2,93,71.2z M95,69.9c-0.4,0.2-0.6,0-0.5-0.4c0,0.1-0.1,0.2-0.1,0.3c0.1-0.5,0.1-0.8-0.1-1.1 c-0.3,0.7,0.1,1.4-0.7,2c0.3,0.3,0.3,0.4-0.1,0.7c0.1,0,0.1,0.1,0.1,0.2C93.9,71.3,95,70.2,95,69.9z M82,50.6 c0.2-0.2,0.3-0.2,0.3-0.5c-0.1,0-0.3-0.1-0.4-0.1C81.9,50.2,81.9,50.4,82,50.6z M82.4,50.6c-0.3-0.4-0.2,0.1-0.1,0.5 c0.2-0.3,0.3-0.5,0.2-0.9C82.5,50.4,82.4,50.5,82.4,50.6z M82.8,49.7c-0.1,0-0.2,0-0.3,0c0,0.1,0.2,0.4,0.2,0.5c-0.1,0-0.1,0-0.2,0 c0.1,0.2,0.1,0.3,0.2,0.5c0.1-0.2,0.1-0.2,0-0.5c0.1,0,0.2,0.1,0.2,0.1C83,50.1,82.9,49.9,82.8,49.7z M81,51 c0.2-0.3,0.3-0.4,0.2-0.8c-0.1,0.5-0.4,0.8-0.6,1.2C80.8,51.3,80.9,51.1,81,51z M81.2,48.6c0.1,0.2,0.1,0.5,0.3,0.3 c0,0.4,0.3,0.6,0.6,0.6c0,0,0-0.1,0.1-0.1c0.1,0.2,0.2,0.3,0.4,0.4c0-0.7-0.6-0.5-0.8-1c-0.2-0.4,0.2-0.9,0-1.4 c-0.5-0.1-0.6,0.3-0.4,1c0,0-0.1-0.1-0.1-0.1C81.1,48.3,81.1,48.4,81.2,48.6z M83.3,52.2c0.1-0.5,0.1-1.1-0.3-1.4c0,0.1,0,0.2,0,0.3 c-0.4,0.2-0.9,0.1-0.9,0.8c0.7-0.7,0.4,0.2,1,0.5c0-0.2,0.1-0.5,0.1-0.7C83.2,52,83.3,52.1,83.3,52.2z M81.5,49.6 c0.1-0.1,0.3-0.1-0.2-0.3C81.4,49.4,81.5,49.5,81.5,49.6z M91.8,57.4c0.1,0.1,0,0.2,0.2,0.1c-0.1-0.2-0.2-0.5-0.3-0.7 C91.6,57,91.7,57.1,91.8,57.4z M90.2,57.3c0.4-0.1,1.1-0.5,0.6-0.9c-0.1,0.4-0.2,0.6-0.4,0.3c-0.1,0-0.5,0.2-0.5,0.3 C89.9,57.2,90,57.2,90.2,57.3z M90.9,56.1c0.1,0.2,0.2,0.3,0.2,0.5c0.1-0.5-0.2-0.8-0.6-0.8C90.7,55.9,90.8,56,90.9,56.1z M90.3,59 c-0.2-0.4-0.7-0.7-1-1.6c0.1,0,0.2,0,0.3,0c-0.7-0.7-1.4-1.7-2.5-1.8c-0.5-0.1-1,0.5-1.3,0.3c-0.5-0.2-0.1-1.4-1.2-0.8 c0.3,0.4,0.6,0.5,0.9,0.6c-0.2,0-0.3,0.1-0.5,0.1c0.1,0.2,0.2,0.4,0.3,0.5c0.1,0,0.2-0.2,0.2-0.2c0.6,0.5,2,1,1,2 c0.6-0.3,0.7,0.4,1.2,0.3c0.4-0.1,0.4-0.5,0.6-0.5C89.2,57.9,89.5,58.9,90.3,59z M93.2,58.5c-0.1,0.1-0.2-0.2-0.2,0.1 C93.3,58.8,93.2,58.6,93.2,58.5z M92.4,57.7c0,0-0.1-0.2-0.2-0.3C92.2,57.6,92.3,57.6,92.4,57.7z M92.9,58c0.1,0.1,0.1,0.1,0.2,0.2 c-0.2-0.2-0.3-0.3-0.5-0.4C92.7,57.8,92.8,57.9,92.9,58z M93.5,59.1C93.6,58.9,93.6,58.8,93.5,59.1z M93.5,58.7c0-0.2,0-0.4-0.2-0.6 C93.3,58.3,93.4,58.5,93.5,58.7z M81,45.9c0.1-0.5,0.2-1-0.1-1.3C80.6,45,80.6,45.5,81,45.9z M94.8,61c0,0,0.1-0.2,0-0.4 C94.7,60.8,94.8,61.1,94.8,61z M94.8,61.2c0.1,0.1,0,0.3,0.2,0.1C94.9,61.1,94.8,61.2,94.8,61.2z M29.5,76.3 c-0.4-0.8-0.5-0.2-0.7-0.2c0.2,0-0.3,0.2-0.3,0.2c-0.2,0-0.6-0.3-0.9-0.4c0.9,0.9,1.9,1.2,2.6,0.7C30,76.6,29.8,76.4,29.5,76.3z M89.6,64.4c0-0.2-0.2-0.3-0.1-0.7c-0.2,0-0.1-0.1-0.3,0c0.1-0.8-0.5-1.1-0.7-1.7c-0.1-0.5,0-1-0.2-1.6c-0.1,0.1-0.1,0.1-0.2,0.2 c0-0.5-0.1-1.1-0.2-1.6c-0.5,0.9-0.5,3.8-1.7,2.2c-0.3-0.5-0.4-0.2-0.4-0.8c0-0.3,0.4-0.5,0.4-0.7c0-0.1-1.1-0.4-1.4-0.5 c0.3,0.3-0.7,0.7-0.8,1.5c-0.5-0.2-0.7-0.4-1.1-0.2c-0.4,0.1-0.7,0.9-0.7,1.1c0,0-0.1,0.1-0.1,0.1c0-0.1,0-0.2-0.1-0.3 c-0.4,0.8-0.6,1.1-1.3,1.4c-0.6,0.3-1.1,0.4-1.6,1c0-0.1,0-0.2,0-0.3c-0.3,0.6-0.5,1.1-0.3,1.8c-0.1-0.1-0.1-0.2-0.2-0.3 c0,0.1,0,0.3,0,0.4c0-0.1-0.1-0.1-0.1-0.2c0.1,1,0.1,1.7,0,2.7c0,0.4-0.6,0.5,0,0.9c0.4,0.2,0.7-0.3,1-0.4c0.8-0.2,1.4-0.5,2.3-0.7 c1.4-0.5,1.7-0.2,2.1,1.1c0.2-0.3,0.5-0.6,0.8-0.8c-0.1,0.4-0.3,0.7-0.6,1c0.2-0.1,0.3-0.2,0.5-0.4c-0.1,0.2-0.1,0.3-0.2,0.5 c0.5,0.2,0.5,2.1,1.5,0.9c0,0.1-0.1,0.1-0.1,0.2C86.9,71.3,90.8,66.1,89.6,64.4z M85.9,71.3c-0.4-0.2-1,0.2-0.7,0.8 c0.2,0.6,0.9-0.4,1.1-0.9C86.2,71.2,86.1,71.2,85.9,71.3z M24.6,44.3c0-0.2,0.2-0.3-0.1-0.5C24.5,44,24.6,44.2,24.6,44.3z M24.2,44.9c0.1,0.1,0.1,0.2,0.1,0.4c0.1-0.2,0.1-0.3,0-0.6C24.1,44.6,24.3,44.8,24.2,44.9z M24.4,43.9c-0.2,0-0.3-0.1-0.3,0.2 C24.3,44.1,24.4,43.9,24.4,43.9z M36.2,56.9c-1-0.3-1.6-1.5-2.7-1.1c0-0.7-0.8-0.9-1.2-0.6c0-0.4-0.4-0.5-0.5-0.8 c-0.1-0.1-0.1-0.7-0.2-1c-0.3-0.7-0.6-0.8-1.2-1.1c-0.6-0.3-0.6-0.2-1.1-0.8c-0.3-0.4-0.6-0.7-1-1c0.1,0,0.2-0.1,0.3-0.1 c-0.9-0.2-1.7,0.6-2.3-0.6c-0.4,0.3-0.4,0.8-0.6,1.2c0-0.3,0-0.7,0-0.9c0.4-0.6-0.1-0.2-0.5,0.1c-0.3,0.2-0.7,0.9-1,1 c0,0-1.6-0.3-1.6-0.3c-0.8-0.7,0.1-1.4-0.1-2.2c-0.2-0.8-1.1-0.3-1.6-0.5c0.2-0.3,0.3-0.7,0.3-1.1c0.1,0,0.1,0,0.1,0.1 c0.2-1.2,0.5-1.7-0.7-0.8c-0.6,0.5-1.3,1.5-1.8,0c-0.3-0.8,0-2.4,0.4-3.1c0.7-1.1,1.6-0.5,2.3-0.6c-0.1-0.7,1.4-0.4,1.6-0.3 c0.2,0.3,0.2,2.8,0.8,1.6c0.5-1-0.4-1.7,0.5-2.7c0.6-0.7,2-1.1,1.3-2.2c0.1,0,0.1,0,0.2,0.1c0-0.2,0-0.3,0.1-0.4 c0,0.4,0,0.4-0.1,0.8c0.3-0.4,0.3-0.4,0.3-0.9c0.1,0.1,0.1,0.1,0.1,0.2c0.2-0.3,0.4-0.5,0.4-0.7c0,0,0.4-0.1,0.6-0.1 c-0.1,0-0.3,0-0.5,0c0.4-0.2,0.8-0.2,1.1-0.4c-0.1,0,0,0-0.2,0c-0.1-0.9,1.4-1.5,1.9-1.4c-0.5,0.2-0.4,0.3-0.6,0.7 c0.5-0.1,1.4-0.5,1.9-0.9c0-0.1-0.1-0.3-0.1-0.4c-0.6,1.2-1.7-0.1-0.8-0.7c-0.7-0.6-1.3,0.5-2,0.8c0.5-0.5,1.1-1.2,1.7-1.3 c0.8-0.2,1.5,0.2,2.2-0.4c1.2-0.9,0.1-1.1-0.6-1.9c0.2-0.5-0.1-0.9-0.2-1.5c-0.5,0.5-1.8,1-1.1-0.3c-0.5,0-0.6-0.4-1.2-0.4 c-1,0-0.4,0.7-1.2,1.3c0.6,0.8-0.3,1.4-0.9,1.5c0.6,1.6-1.5,1.4-0.5-0.2c-0.8,0-1.4-1-2.2-0.7c0-0.6,0.1-0.4-0.3-0.7 c0.5-1.3,2.5-2.2,3.5-2.7c0.3-0.1,1.4-0.2,1.3-0.9c-0.2-1-1.3,0.4-1.7,0.6c0.1-0.2,0-0.2,0.1-0.5c-0.2,0-0.2-0.2-0.6,0 c0.1-0.1,0.1-0.2,0.2-0.3c-0.1,0-0.2,0-0.4-0.1c0.7-0.6-0.4-1-0.8-0.1c0.5,0.5-0.1,0.7-0.5,1c0.1-0.1,0.1-0.2,0.2-0.3 c-0.5-0.2-1,0.1-1.6,0c-0.4-0.1-0.7-0.4-1.2-0.1c0,0,0.1,0.1,0.1,0.1c-0.4,0.1-1.1,0.1-1.7,0c0.1-0.1,0.3-0.1,0.4-0.2 c-0.6-0.3-1.5-0.7-2.1-0.3c0.1-0.1,0.1-0.2,0.2-0.3c-0.4,0.3-0.9,0-1.4,0c-0.6,0.1-1.2,0.4-1.8,0.4c-0.6,0-2.5-0.4-2.7-0.6 c-1.3-0.2-2.7,0.3-4,0.8c0.3,0.2,0.3,0.4,0.4,0.8c-0.2,0-0.3,0-0.5,0c0.1-0.1,0.1-0.1,0.2-0.2c-0.4,0-0.9,0.2-1.3,0.3 c0.2,0.7,0.9,0.5,1.4,0.3c-0.3,0.5-0.9,0.4-1.5,0.6c-0.5,0.2-1.4,1.3-0.4,1.1c-0.1,0.1-0.1,0.3-0.3,0.5c0.2-0.1,0.3-0.1,0.5-0.1 c0,0.1,0,0.1-0.1,0.2c0.1,0,0.1-0.1,0.2-0.1c0,0.1,0,0.1,0,0.2c0.2-0.1,0.4-0.1,0.6-0.2c-1,0.9-2.2,1-3.2,1.7 c2.1-0.4,3.5-1.8,5.4-2.6c-0.3,0.1-0.7,0.4-0.8,0.8c0.8-0.2,1.2-0.4,1.9-0.4c0.8,0.1,1.3,0.9,2.1,0.8c-0.1,0.6-0.1,1.8,0.3,2.2 c-0.6,0.8,1.3,1,0.4,2c-0.2-1.2-0.9,1-1.2,1.6c-0.4,0.8-0.5,2-0.2,2.8c0.2,0.4,1.7,3,0.9,3.3c0.6,0.7,0.6,1.2,1,2 c0.6-0.7-1.1-2.5-0.6-3.6c0.4,0.2,0.8,1.8,1,2.3c0.2,0.4,0.6,1.1,0.8,1.6c0.1,0.7-0.2,0.6,0.2,1.3c0.2,0.4,0.9,0.7,1.3,0.9 c0.5,0.3,1,0.1,1.3,0.2c0.8,0.3,1.4,1.1,2.1,1.3c0,0-0.1,0-0.1,0c0.4,0.5,0.5,0.9,0.7,1.3c0.1-0.1,0.1-0.1,0.1-0.2 c0.4,0.6,0.9,1.2,1.4,1c-0.1-0.8,0.3-0.4,0.5-0.1c0.3,0.5,0.3,1.3,0.2,1.7c-0.2,0.7-1.6,1.6-0.9,2.5c0-0.1,0.1-0.1,0.1-0.2 c0,0.6-0.4,0.8-0.3,1.5c0.1,0.3,0.7,1.2,0.9,1.6c0.3,0.7,0.5,1.6,1,2.1c0.5,0.6,1.3,0.7,1.6,1.4c0.3,0.7,0.2,2,0.2,2.8 c0,1,0.2,1.8,0.2,2.7c0.1,1.2-0.5,3.5,0.3,4.4c0-0.2,0-0.3,0-0.5c0.3,0.3,0.2,0.4,0.3,0.9c-0.1,0-0.2-0.1-0.3-0.1c0,0.5,0,0.6-0.1,1 c0.1,0,0.3,0.1,0.4,0.1c-0.8,1.1,0.7,2.6,1.6,2.7c-0.1-0.5,0.1-0.6,0.6-0.6c-0.6-0.4-0.2-0.6-0.2-1c0-0.2,0.3-0.7,0.3-0.7 c0-0.2-0.3-0.5-0.3-0.4c0-0.1-0.3-0.3-0.3-0.6c0-0.2,0.4-0.2,0.4-0.2c0.1-0.5-0.2-0.7,0.3-1c0-0.1-0.1-0.1-0.1-0.2 c-0.8,0,0-0.5,0-0.4c0.1-0.3,0.5-0.3,0.1-0.9c1.8,0.4,1.2-1.1,0.8-2c1,0.9,1.4,0,1.9-1c0.6-1.3,0.3-2.4,1.5-3.2 c0.7-0.5,0.7-0.1,1.1-1c0.3-0.8,0.3-1.4,0.4-2.2C35.4,59.7,36.6,58.3,36.2,56.9z M24.2,26.2c-0.2,0-0.3-0.1-0.5,0 C23.9,26.6,23.9,26.3,24.2,26.2z M22.4,25.3c-0.2,0.1-0.4,0.2-0.5,0.3c0.4,0.1,0.8,0,1.2,0c-0.2,0-0.4,0.2-0.6,0.2 c0.5,0,1.7,0,2-0.5c-0.2,0-0.3,0-0.4,0c0-0.1,0-0.2,0.1-0.3c-0.4,0.1-0.3-0.1-0.4,0.4C23.3,25.5,22.8,25.2,22.4,25.3z M24.2,27.3 c-0.5-0.1-0.6-1.9-1.2-0.5c0-0.6-0.7-0.4-1.2-0.3c0.1-0.1,0.1-0.1,0.2-0.2c-0.5-0.1-1.1,0.2-1.5,0.5c0.2,0,0.4,0.1,0.7,0.1 c-0.2,0-0.4,0.1-0.6,0.1c0.3,0.2,0.8,0.1,1.2,0.2c-0.4,0-0.8,0.1-1.2,0.1C21.2,28.1,23.6,27.9,24.2,27.3z M24,24.9 c0-0.3-0.3-0.1-0.7,0C23.6,25,23.8,24.9,24,24.9z M21.6,25.4c0.4-0.1,0.9-0.1,1.2-0.5c-0.6,0-1.2,0.2-1.8,0.5 C21.2,25.4,21.4,25.4,21.6,25.4z M32.4,34.8c-0.1,0-0.2,0.2-0.3,0c0,0,0.1-0.1,0.1-0.1c-0.1,0-0.3,0-0.4,0c0.2-0.2,0.3-0.5,0.5-0.7 c-0.6,0.1-1.2,1.1-1.3,1.6c0.3,0,0.7,0,1,0.1c-0.1,0.1-0.1,0.1-0.2,0.2c0.1-0.1,0.4-0.2,0.5-0.3c0,0.1,0,0.2-0.1,0.4 c0.4,0,0.5-0.3,0.4-0.7c-0.1,0-0.1,0-0.2,0.1c0-0.1,0.1-0.2,0.1-0.3C32.6,34.9,32.5,34.9,32.4,34.8z M14,35c0.7,0.6,0.5-0.1,0.2-0.5 C13.7,34.1,13.5,34.6,14,35z M19.6,27.1c0.8-0.1,1.5-0.7,2.3-0.8c-0.9-0.9-1.9,0-2.6,0.5C19.5,26.8,19.5,27,19.6,27.1z M27.7,29.4 c-0.8-0.6-0.7-0.5-1.6,0.2c0.1,0,0.4,0.2,0.3,0.2C27,29.4,27.6,29.7,27.7,29.4z M13.3,33.1c-0.2,0.2-0.3,0.4,0,0.7 c0.1-0.2,0.2-0.5,0.3-0.7C13.4,33.1,13.4,33.1,13.3,33.1z M27.5,30.1c0.1,0,0.1,0.3,0.2-0.1C27.6,30,27.6,30.1,27.5,30.1z M29.8,36 c-0.1,0,0-0.3-0.2-0.1c0.3,0.2,0.2,0.2,0.6,0.1C30.1,36.1,29.9,36.1,29.8,36z M26.7,30c0.2,0,0.3,0.1,0.6-0.2 C27,29.8,26.9,29.9,26.7,30z M30.5,35c-0.2-0.2-0.3-0.3-0.6-0.3C30.1,34.9,30.3,34.9,30.5,35z M27,25.3c0,0.2,0.1,0.2,0,0.5 c0.7,0.2,2.2,0.4,2.7-0.2c-0.7-0.3-1.4,0.1-2.1-0.2c0,0,0.1-0.1,0.1-0.1c-0.4-0.2-0.8-0.3-1.3-0.1C26.7,25.3,26.8,25.3,27,25.3z M26.8,24.9c0.2,0,0.3,0,0.5,0C27.2,24.8,26.9,24.9,26.8,24.9z M27.5,24.4c0.1,0,0.2,0,0.4,0c-0.1,0.1-0.2,0.1-0.3,0.2 c0.6,0.4,1.2,0,1.8-0.2c-0.5-0.6-1.3-0.6-2-0.2C27.3,24.4,27.4,24.2,27.5,24.4z M26.3,25.8c0.2,0,0.3,0.1,0.5-0.1 C26.6,25.6,26.1,25.4,26.3,25.8z M27,24.8c-0.1-0.2-0.1-0.3-0.5,0C26.8,24.9,26.8,24.7,27,24.8z M29.7,26.4c0.1,0,0.3,0,0.5,0 c-0.2-0.3-0.6-0.4-0.9-0.2C29.4,26.5,29.4,26.4,29.7,26.4z M26.9,26c-0.5-0.1-0.9,0.1-1,0.7c0.5-0.1,1-0.3,1.4-0.6 C27.1,26.1,27,26,26.9,26z M31.5,27.3c-0.4-0.3-0.7-0.5-1.2-0.4c-0.2-0.6-0.9-0.4-1.3-0.2c0.3-0.8-0.6-0.5-1-0.2 c0-0.1,0-0.1-0.1-0.2c0.1-0.1,0.2-0.1,0.3-0.2c-0.6,0-1.1,0.2-1.4,0.8c0.1,0,0.2,0,0.3,0C27.1,27,27,27,26.9,27.1 c0.6,0.3,2.7,0.1,2.5,0.6c0.8,0.1,0.7,0.4,0.2,0.9c-0.3,0.3-0.9,0.1-1.3,0.6c0.5,0.2,0.9-0.2,1.4,0.3c0,0-0.1,0.1-0.1,0.1 c0.4,0.3,0.8,0.5,1.2,0.5c-0.1-0.2-0.2-0.5-0.4-0.7c1.4,1.5,0.5-0.9,0.4-0.7c0.3-0.6,0.9,0.8,1.6-0.4c-0.5-0.1-0.8-0.5-1.3-0.6 c0.2-0.1,0.3-0.1,0.5-0.2C31.6,27.5,31.5,27.4,31.5,27.3z M25.7,24.7c0.2,0.1,0.4,0.1,0.6,0.1c-0.1-0.4-0.5-0.5-0.9-0.3 c0.1,0,0.1,0,0.2,0.1c-0.1,0-0.2,0.1-0.3,0.1C25.4,24.7,25.5,24.7,25.7,24.7z M29,24c0.5,0.1,0.9,0.1,1.4,0.1 c-0.3,0.1-0.7,0.1-1,0.1c0.1,0.2,0,0.1,0.2,0.3c-0.2,0.1-0.5,0.2-0.8,0.3c0.2,0.1,0.3,0.2,0.4,0.3c-0.4-0.2-0.8,0-1.1,0.3 c0.7,0.1,1.9,0.3,2.5-0.2c-0.1,0-0.2,0-0.4,0c0.4-0.3,1-0.4,1.2-0.7c-0.1,0-0.2,0-0.3,0c0.9,0,1.8-0.4,2.7-0.6c-0.1,0-0.3,0-0.4,0 c0.4-0.1,0.9-0.1,1.3-0.3c-1.6-0.4-4.4-0.4-5.9,0.3C28.9,23.8,28.9,23.9,29,24z M29.5,28.2c-0.2-0.3-0.3-0.3-0.5,0.2 C29.3,28.4,29.4,28.3,29.5,28.2z M24.4,24.6c-0.2,0-0.4-0.1-0.6,0.1C24,24.7,24.2,24.6,24.4,24.6z M25,27.4c-0.2,0-0.4,0-0.7,0.2 c0.3,0.2,0.6,0.2,0.9,0.1C25.2,27.4,25.1,27.5,25,27.4z M24.4,26.5c0.4,0.5,0.9,0.5,1.3,0c-0.1,0-0.2-0.1-0.2-0.1 c0.2-0.1,0.2-0.1,0.3-0.3c-0.4,0-0.9-0.1-0.9,0.3C24.7,26.4,24.6,26.5,24.4,26.5z M25.3,25.7c0.4,0.2,0.9-0.1,0.9-0.5 c-0.4,0-0.8,0-1.1,0.4C25.5,25.4,25.3,25.7,25.3,25.7z M78.1,46.7c-0.7,0.3-0.2,0.9,0,0.7C78.4,47,78.4,46.8,78.1,46.7z M24.7,46.8 c0.2,0,0.3,0,0.4-0.2c-0.8-0.5-2-1.9-3-0.7c0.3-0.1,0.6-0.2,0.9-0.3c0,0-0.1,0.1-0.1,0.1c0.6,0.3,1,0.3,1.4,0.8 c-0.1,0.1-0.1,0.2-0.2,0.2C24.3,46.7,24.5,46.8,24.7,46.8z M55.7,40.5c-0.1,0.1-0.2,0.1-0.4,0.1c0.4,0.2,0.3,0.1,0.6-0.2 C55.9,40.4,55.8,40.4,55.7,40.5z M49.5,32.8c0.1-0.4,0.2-0.6-0.3-0.4C49.2,32.7,49.3,32.7,49.5,32.8z M48.9,38.1 c0-0.3,0.1-0.4,0-0.7C48.6,37.7,48.8,37.8,48.9,38.1z M45.1,32.6c0.1-0.1,0.1-0.3,0.2-0.1c0,0.1,0.4,0.4,0.4,0.6 c0,0.4-0.6-0.1-0.3,0.6c-0.1,0-0.2,0.1-0.3,0.1c0.1,0,0.3,0.2,0.5,0.2c-0.2,0.1-0.4,0.3-0.6,0.5c0.7,0,1.9,0,1.9-1 c-0.6-0.2-0.6-1-1.2-1.2c0.2-0.2,0.2-0.5,0.3-0.6c-0.2,0-0.3,0-0.5,0c0.1-0.1,0.2-0.3,0.3-0.4C45,31.2,44.9,32,45.1,32.6z M53.3,40.5c-0.2,0-0.2,0.1-0.4-0.1c0,0.1,0,0.1,0,0.2c0.3,0.1,0.5,0.2,0.8,0C53.5,40.5,53.5,40.5,53.3,40.5z M41.5,27.3 c-0.3,0-0.6,0-0.9,0c0-0.1,0.2-0.4,0.2-0.4c0.3,0.3,0.4,0.3,0.8,0.3c-0.2-0.3-0.2-0.4-0.6-0.6c0.1,0,0.3,0,0.5,0 c-0.1-0.1,0-0.2-0.2-0.4c0.3,0,0.5-0.1,0.7-0.2C42,26,42,26,41.9,26c0.2,0,0.3,0,0.5,0c-0.1-0.1-0.2-0.2-0.2-0.3 c0.3-0.2,0.3-0.2-0.1-0.5c0.2,0,0.5-0.1,0.7-0.1c-0.3-0.4-0.2-0.7,0.3-0.9c-0.2,0-0.3,0-0.5,0c0.5,0,1-0.2,1.6-0.3 c-0.6-0.3-1.5-0.1-2.1,0c0.1-0.1,0.2-0.1,0.2-0.2c-0.6-0.1-1.3-0.1-1.9-0.1c0.7,0,1.5,0.1,2.2-0.1c-1.4-0.2-3.8-0.7-5,0.1 c0.1,0,0.3,0.1,0.4,0.1c-1.6-0.3-3.3-0.2-4.8,0.4c0.2,0,0.3,0.1,0.5,0.1c-0.6,0.3-1.4,0.1-1.9,0.5c0.4,0.1,0.8,0.2,1.2,0.2 c-0.3,0-0.7,0-1,0.1c0.2,0.2,4.1,0.7,2.5,1.7c0.3,0.1,0.5,0.2,0.8,0.4c-0.9-0.5-1,0.9,0,0.2c-0.6,1-1.2,0.7-0.8,2.1 c0.2,0.7,0.5,0.9,0.9,1.1c0.7,0.4,0.6,0.2,1.1-0.4c0.1-0.1,0.4-0.9,0.6-1.1c0.4-0.3,0.8-0.2,1.1-0.4C39.3,28.2,40.4,27.9,41.5,27.3z M25.3,47.4c0.3,0.1,0.4-0.1,0.6,0.3c0.2-0.4,0.6-0.3,0.9-0.4c-0.3-0.4-0.9-0.7-1.4-0.4c0.2,0.2,0.1,0.2,0.3,0.4 c-0.2,0-0.3,0.1-0.6,0C25,47.6,25.1,47.4,25.3,47.4z M80.8,58.3c0.1,0,0.2-0.1,0.3-0.1C81,58,80.7,58,80.5,58.4 C80.6,58.4,80.7,58.3,80.8,58.3z M82.5,56.6c-0.2-0.4-0.3-0.7-0.5-1.1c0.2-0.1,0.3-0.3,0.5-0.3c0-0.1,0-0.1,0-0.2 c-0.4,0.2-1.4,0.1-0.8-0.4c0.5-0.4,1.2,0.5,1.3-0.5c-0.4,0.6-0.9,0-1.3,0.2c-0.3,0.2-0.5,1.1-0.5,1.5c0,0,0.3,1.2,0.2,1.2 c0.4,0.2,0.2-0.9,0.4-1.2c0,0.4,0.1,0.6,0.2,0.9c0.1-0.1,0.2-0.1,0.3-0.2c-0.1,0.3,0,0.3,0,0.5C82.5,56.9,82.4,56.8,82.5,56.6z M78.5,55.3c0.1,0.8,1.5,1.1,1.9,1.1c0.1-0.7,0.3-1.8,0.9-2c-0.6-0.8-0.4-1.3,0-1.8c-0.4-0.2-0.5-0.6-0.8-0.5 c-0.3,0.1-0.6,0.9-0.8,1.1C79.1,53.9,77.9,54,78.5,55.3z M85.8,57.1c-0.1,0.1-0.2,0-0.2,0.5C85.8,57.4,85.7,57.2,85.8,57.1z M83.6,56c-0.1,0-0.2,0-0.3,0C83.6,56.5,83.5,56.1,83.6,56z M81.6,58.9c-0.1-0.2-0.1-0.4-0.5-0.3C81.3,58.8,81.4,58.8,81.6,58.9z M82.3,58.2c-0.1-0.2-0.5-0.1-0.8,0.1C81.7,58.4,82,58.3,82.3,58.2z M78.7,58c0.5,0.1,1,0.2,1.5,0.1c-0.6-0.3-2.6-1.5-3-0.6 C77.7,57.7,78.2,57.8,78.7,58z M77.4,56.5c0.3-1-2-4.1-3.1-3.9c0.4,0.9,1,1.6,1.5,2.5C76,55.4,77.5,58.3,77.4,56.5z M84.2,56.1 c0.2,0.1,0.3,0,0.5,0.2c-0.2-0.5-0.6-0.6-0.9-0.2C84,56.1,84.1,56.1,84.2,56.1z M83.9,55.1c0.1-0.4,0.3-0.8-0.1-1.2 C83.7,54.3,83.7,54.7,83.9,55.1z M82.7,58.8c0.2-0.3,0.6-0.5,0.9-0.7c-0.5,0-1,0.2-1.2,0.8C82.5,58.9,82.6,58.9,82.7,58.8z M44.1,33.6c-0.1,0.1-0.1,0.3-0.2,0.4c0.4,0.1,1.4-0.5,1.1-1C44.7,32.3,44,33,44.1,33.6z M41.8,29.6c0.5,0.1,1.1-0.1,1.5-0.5 c0-0.1-0.2-0.4-0.2-0.5c-0.6,0.1-1.9-0.2-2.3,0.3c0.2,0,0.3,0.1,0.5,0.1c-0.1,0-0.2,0.1-0.4,0.2c0.2,0.1,0.3,0.1,0.5,0.2 c-0.1,0.1-0.2,0.1-0.2,0.2C41.4,29.5,41.6,29.5,41.8,29.6z M48.7,38.5C48.8,40.2,49,37.2,48.7,38.5z M50.5,39.4 c-0.2,0-0.4,0.1-0.6,0c0.1,0.3,0.4,0.5,0.7,0.6C50.7,39.5,50.6,39.5,50.5,39.4z M24.1,47.3c-0.1,0.1-0.2-0.1-0.2,0.1 c0.3,0.2,0.3,0.2,0.6,0.1C24.4,47.3,24.3,47.4,24.1,47.3z M70,51c-0.1-0.1-0.1-0.1-0.2-0.2C69.3,52.7,70.9,52.3,70,51z M61,60.2 c0-0.2-0.1-0.4-0.2-0.6c-0.1,0.3-0.3,0.5-0.4,0.7c-0.1,0.8-0.9,0.8-1.1,1.4c-0.2,0.4,0.1,0.7,0,1.1c-0.1,0.4-0.3,0.6-0.4,1 c-0.1,1.2,0.5,1.5,1.1,0.7c0.5-0.7,0.9-2.6,0.9-3.5c0,0.1,0.1,0.2,0.1,0.2C61.1,60.9,61,60.6,61,60.2z M74.3,48.1 c-0.9,0.8-1-2.4-2-2.6c0,0.2,0,0.2,0,0.4c-0.3-0.1-0.5,0-0.9,0.1c0.1,0.9-1.3,1.5-1.5,2.2c-0.2,0.6-0.2,2.1-0.3,2.7 c-0.1,0.1-0.3,0.4-0.5,0.5c-1-1.2-1.5-3.8-1.8-5.4c-0.6,0.6-1.1-0.6-1.6-1c-0.5-0.5-0.4-0.4-1.1-0.5c-0.5-0.1-0.9,0.1-1.3-0.1 c-0.4-0.2-0.5-0.6-0.8-0.7c-0.3-0.1-0.5,0.2-1,0c-0.7-0.3-0.8-1.5-1.5-1.1c0.1,0.9,0.8,1.3,1,2.1c0-0.2,0.1-0.4,0.1-0.5 c0.1,1.3,1,0.8,1.4-0.1c-0.1,0.9,0.5,0.7,0.8,1.1c0.4,0.8,0.2,0.6-0.1,1.2c-0.4,1-0.6,1.2-1.5,1.7c-0.6,0.4-2,1.9-2.6,1.1 c-0.3-0.4-0.1-0.9-0.2-1.3c-0.2-0.5-0.7-1-0.9-1.4c-0.4-0.8-1.8-3-1.6-3.7c0,0.3-0.2,0.5-0.2,0.7c-0.2-0.3-0.4-0.5-0.5-0.9 c0.1,0.8,0.6,1.5,0.9,2.2c0.3,0.7,0.4,1.4,0.7,2.1c0.3,0.7,2,2.5,1.7,3c0.5,0.9,1.8,0.2,2.4-0.1c0.1,3.4-3.7,4.9-3.4,7.8 c0.1,1.4,0.7,2.7-0.3,3.9c-0.7,0.8-1,0.7-1.1,1.7c0,0.5,0.2,0.8-0.1,1.3c-0.1,0.2-0.6,0.3-0.7,0.5c0,0.1,0,0.5-0.1,0.7 c-0.2,0.5-0.5,1.1-0.9,1.5c-0.5,0.6-0.9,0.8-1.4,1c-0.2,0.1-1.4,0.4-1.5,0.4c-0.6-0.2-0.2-0.7-0.3-1.2c-0.2-0.8-0.6-1.4-0.8-2.2 c-0.2-0.9-0.2-1.6-0.5-2.5c-0.3-0.8-0.5-1.3-0.2-2.2c0.3-1.4,0.5-2.2,0.1-3.5c-0.3-1-0.9-1.5-0.9-2.5c0-0.8,0.3-1.3-0.2-1.9 c-0.9,0.6-1.1-0.8-2.2-0.5c-0.7,0.2-1.9,0.8-2.6,0.6c-1.5-0.3-2.2-3.1-2.8-4.2c0.8-0.8,0.2-2.2,0.4-3c0.1-0.4,0.4-1.2,0.6-1.5 c0.4-0.6,0.9-0.7,1.2-1.3c0.5-0.8,0.3-1.3,1-2c0.8-0.9,0.3-0.3,1.4-0.5c0.9-0.1,2.7-1.4,3.4-0.6c0.1,0,0.2-0.1,0.2-0.1 c-0.2,0.8-0.3,1.2,0.3,1.7c0.5,0.4,1.7,1.1,2.2,0.8c0.1,0,0-0.6,0.5-0.7c0.2-0.1,0.7,0.4,0.9,0.5c0.5,0.2,1.7-0.1,1.9,0.3 c0.9,0.2,1-1.5,1-2.3c-0.6,0-1.4,0.3-1.9,0.1c-1.2-0.5-0.9-1.5,0-1.9c0.4-0.2,1.1-0.3,1.6-0.3c0.4,0,1,0.7,1.4,0.3 c0.6-0.6-0.9-1.3-1.3-1.6c0.3-0.4,0.2-0.2,0.2-0.5c0.1-0.1,0.2-0.1,0.4-0.2c-0.4-0.1-1.6,0.5-0.6,0.6c-0.4,0.4-0.8,0.5-1.1,0.1 c0.1-0.1,0.2-0.1,0.3-0.2c-1-0.9-1.9,1.4-1,1.8c-0.2,0.1-0.5,0.3-0.7,0.5c-0.2-0.4-0.3-0.3-0.7-0.2c0.1,0.1,0.1,0.1,0.2,0.2 c-0.3-0.1-0.2,0.1-0.4-0.1c0,0.5,0.2,0.7,0.4,1.1c-0.1,0-0.2-0.1-0.3-0.1c0.1,0.2,0.1,0.2-0.1,0.2c0,0.1,0.1,0.2,0.1,0.4 C52,40,52,38.4,51.7,37.9c-0.3-0.5-1.4-1.3-1.6-1.2c-0.1-0.2,0-0.2,0-0.3c-1.3,0,1.2,2,1.3,2.3c-0.7-0.5-0.1,0.3-0.7,0.8 c0.3-1-0.8-1.3-1.3-1.8c-0.6-0.6-0.2-0.5-0.9-0.6c-0.5-0.1-1.1,0.5-1.3,0.7c-0.8,0.6-0.7,1.7-1.5,2.2c-0.8,0.5-1.1-0.4-1.8-0.1 c-0.1-0.5-0.2-2.3,0.1-2.6c0.4-0.5,1.5,0.4,1.9-0.1c0.7-0.8-0.5-1.5-0.8-2c0.3,0,0.5-0.1,0.8,0c0-0.1-0.1-0.3-0.1-0.4 c0.5,0.3,0.9-0.3,1.2-0.6c0.3-0.3,0.8-0.7,1-0.9c0.1-0.2,0.3,0.2,0.4-0.1c0,0-0.1-0.3-0.1-0.4c0.2-0.4-0.2-0.8,0.5-1 c0,0.1,0.1,0.4,0.1,0.5c-1.1,0.9,1.1,0.8,1.5,0.7c0.6-0.1,0.7,0.1,1.1-0.3c0.2-0.2-0.2-1.4,0.7-0.6c0-0.2,0-0.3,0-0.5 c-0.2-0.1-0.1-0.1-0.3-0.3c0.5-0.2,0.9,0,1.3-0.3c-0.6-0.4-1.5,0.5-1.9-0.3c-0.4-0.7,0.2-1.2,0.8-1.5c-0.5-0.8-0.9,0.1-1.2,0.5 c-0.7,0.9-0.3,0.8-0.4,1.8c0,0.2-0.6,1.4-0.9,1.3c-0.4-0.1-0.7-1.2-1-1.4c-0.3-0.1-1.5,0.8-1.2-0.8c0.1-0.6,1.1-1,1.6-1.5 c1-1.1,2.6-2.5,4.1-1.6c-0.1,0-0.2,0.1-0.3,0.1c0.4,0.2,2.3,0.3,2.6,0.9c0.4,1-1.2,0.3-1.6,0.4c0.5,0.3,0.5,0.9,1.1,1 c-0.1-0.1-0.1-0.2-0.2-0.3c0.2,0,0.6,0,0.9,0c-0.1-0.1-0.1-0.2-0.2-0.3c0.3-0.3,0.6-0.4,0.9-0.2c0-0.3-0.1-0.6-0.3-0.9 c0.4,0,0.6,0.1,0.8,0.3c-0.1,0-0.2,0-0.3,0c0.4,0.6,1.1-0.3,1.9-0.4c-0.1,0.1-0.1,0.1-0.2,0.2c0.5,0,1.2-0.1,1.6-0.3 c-0.1-0.1-0.2-0.1-0.3-0.2c0.6-0.2,1.5,0.2,2.1,0.5c0-0.1,0.1-0.1,0.1-0.2c-0.7-0.3-1.2-1.5-0.2-1.4c0.5,0,1.4,1.7,1,2.2 c0.4,0,0.5-0.1,0.6-0.5c-0.4-0.4-0.6-0.8-1-1.2c0.1-0.1,0.2-0.1,0.3-0.2c-0.1-0.1-0.1-0.2-0.2-0.2c0.2,0.2,0.4,0.4,0.6,0.6 c-0.1-0.1-0.1-0.2-0.2-0.2c0.4-0.2,0.8-0.2,1.2,0c-0.3-0.2-0.3-0.4-0.5-0.6c0.4-0.1,0.9-0.1,1.3-0.1c-0.1-0.1-0.2-0.1-0.3-0.2 c0.6-0.7,1.8-0.5,2.7-0.6c0.1-0.4,0.5-0.5,0.9-0.3C68.1,25,68,25,67.9,25c0.7,0.2,1.8-0.1,2.3,0.6c-0.2,0.1-0.5,0.3-0.7,0.4 c1.1,0.1,2.1,0.5,3.2,0.4c-0.1-0.1-0.1-0.2-0.2-0.2c1.1,0,1.5,0.7,2.5,1c0-0.1-0.1-0.2-0.1-0.4c0.6,0.2,1.2,0.1,1.8,0.1 c-0.1-0.1-0.3-0.2-0.4-0.3c0.5-0.3,1.7-0.1,2.3,0.1c0.7,0.2,1.4,0.2,2.1,0.4c1.1,0.2,2.5,0.9,3.6,0.7c-0.2-0.1-0.3-0.2-0.5-0.4 c1.8,0.3,2.5,0.3,3.9,1.8c-0.2,0-0.2,0.1-0.5,0.1c0.4,0.2,0.9,0.4,1.2,0.8c-0.6-0.2-1.3,0.2-1.3,0.9c-0.5-0.4-1.1,0-1.6,0 c0,0.9,0.6,0.7,1,1.4c-0.1,0-0.1,0-0.2,0c0.1,0.2,0.2,0.3,0.3,0.5c-0.1,0.1-0.2,0.1-0.3,0.2c0.1,0.1,0.1,0.3,0.2,0.4 c-0.1,0-0.2,0.1-0.3,0.1c0.2,0.4,0,0.4,0,0.7c-0.7-0.7-1.6-1.6-1.8-2.6c0.5-0.2,1-1.7,0.2-1.7c0.2,1-0.4,0.2-0.7,0.3 c-0.4,0.2-1.1,0.3-0.3,0.9c-0.6,0.3-1.3-0.1-2,0c-1.2,0.1-1.2,0.4-1.8,1.7c1.2,0.2,2.2,0.4,2.5,2.1c0.1,0.6,0.1,1.6-0.2,2.1 c-0.4,0.5-0.6,0.3-0.9,0.6c0,0-0.4,0.9-0.4,0.9c0.1,0.5,0.3,0.4,0.6,0.9c1.1,1.9-0.9,1.2-0.5,0.3c-0.2-0.2-0.7-0.8-0.7-0.8 c-0.4-0.2-0.5-0.6-1.1,0c0.4-1.3-0.9-0.4-0.9,0c0,0.9,1.3,0.4,1.6,0.8c-1.4,0.4,0.5,2.1,0.6,2.8c0.2,1.5-0.7,2.5-1.6,3.1 c-0.3,0.2-0.4,0.3-0.8,0.4c-0.1,0,0.1,0.4-0.1,0.4c-0.1,0-0.2-0.3-0.2-0.3c-0.1,0-1-0.5-1,0.7c0,0.8,1.1,1.3,1.3,2.1 c0.2,1.1-0.4,1.4-1,2.1c0-0.5-0.9-1.6-1.4-1.6c0-0.1,0-0.2,0-0.3c-0.1,0-0.2,0-0.3,0c0,0.6-0.1,1.2,0,1.7c0.1,0.4,0.5,0.7,0.7,1.1 c0.4,0.8,0.5,1.3,0.8,2.1c-1.2-0.2-1.1-2-1.8-2.8c0,0.1,0,0.2,0,0.2C75.1,51,75,47.7,74.3,48.1z M53.6,51.4 c-0.1-0.1-0.1-0.1-0.2-0.2C53.5,51.3,53.5,51.4,53.6,51.4z M61.2,39.7c-0.1-0.7-0.4-0.9-0.5-1.5c0.3,0.1,0.3,0,0.5,0 c-0.2-0.4-0.5-0.6-0.5-0.1c-0.1-0.7-0.6-0.8-0.9-1.4c0.1,0,0.2,0,0.3,0c0.2-0.4-0.1-0.3,0.4-0.3c0.1-1-1-0.7-1.3-0.2 C58.7,37,59.4,38,60,38.5C59.1,39.1,60.4,40.4,61.2,39.7z M50.4,24.2c0.4,0.2,1,0.2,1.5-0.1c-0.6-0.2-1.4-0.2-2-0.1 C50.1,24.2,50.2,24.2,50.4,24.2z M51,25c0.1,0,0.3-0.1,0.4-0.1c-0.3-0.1-0.5-0.1-0.8-0.1c0.1,0.3,0.1-0.1,0,0.2 C50.8,24.9,50.9,24.9,51,25z M49.1,24.8c0.1,0,0.2,0.1,0.3,0.1c-0.1,0-0.1,0.1-0.2,0.1c0.7,0.5,0.8-0.4,1.5-0.5 c-0.9-0.3-1.4-0.2-2.2-0.2C48.7,24.5,48.9,24.7,49.1,24.8z M27.1,47.3c0.1,0.1,0,0.4,0.4,0.1C27.4,47.3,27.3,47.3,27.1,47.3z M55.6,24.1c0.3,0.1,0.6,0,0.9-0.1c-0.5,0-0.8,0-1.3,0C55.5,24,55.7,24.2,55.6,24.1z M57.7,26.9c0.4,0.2,0.9,0.4,1.4,0.3 c-2-0.4,1.3-1.7,1.6-1.9c-0.7-0.3-1.8,0.1-2.5,0.5c-0.1,0.2,0,0.1-0.3,0.4c0.1,0,0.1,0,0.2,0C57.7,26.4,57.7,26.6,57.7,26.9z M65.1,24.4c0.5,0.1,1,0.2,1.5,0.2c-0.4-0.6-1.5-0.9-2.1-0.4C64.7,24.1,64.8,24.3,65.1,24.4z M75.7,25.8c0.3-0.1,0.7-0.1,1.1-0.1 c-0.3-0.5-1.3-0.5-1.8-0.4C75.2,25.7,75.4,25.8,75.7,25.8z M67.6,24.6c-0.5-0.2-0.9-0.4-1,0.2C67,24.8,67.5,24.8,67.6,24.6z M76.6,26.1c-0.2,0.1-0.2,0-0.3,0.2c0.3,0.1,0.6,0.1,0.8,0.1C77,26.2,76.8,26.1,76.6,26.1z M5,29.1C5,29.1,5,29.1,5,29.1z M7.7,27 c-0.2-0.1-0.3-0.2-0.6,0.1C7.3,27.1,7.5,27,7.7,27z M82.3,33.9c0.6,0.5,0.9,1.6,1.4,2.3c0-0.1,0-0.2,0-0.3c0.1,0.1,0.2,0.2,0.3,0.2 c-0.3-0.4-0.7-0.7-0.7-1.2c0.2,0,0.3,0.1,0.5,0.1c-0.6-0.6-1.2-1.8-1.8-2C82.1,33.3,82.2,33.4,82.3,33.9z M5.5,28.8 c0,0,0.3,0.1,0.5,0.1c0.1,0.8,1.1-0.1,1.7-0.2c-0.2-0.5-0.7-0.4-1-0.2c0.1-0.1,0.2-0.1,0.2-0.2C6.4,27,5.6,28.5,5,29.1 C5.2,28.9,5.7,28.4,5.5,28.8z M77.6,25.8c0.2,0,0.3,0.1,0.5-0.1c-0.3-0.1-0.7-0.1-1.1-0.1C77.2,25.7,77.3,25.7,77.6,25.8z M85.8,27.1c-0.1-0.1-0.2-0.2-0.3-0.2c0,0-0.1,0.1-0.1,0.1C85.6,27.1,85.7,27,85.8,27.1z M28.5,50.6c0,0,0.1,0.3,0.2-0.2 C28.6,50.3,28.5,50.6,28.5,50.6z M7.1,29.7c-0.3-0.1-0.4-0.2-0.7,0C6.6,29.8,6.8,29.7,7.1,29.7z M9.2,31.6c-0.3,0.1-0.5,0.1-0.5,0.5 c0.2-0.1,0.5-0.2,0.7-0.3C9.3,31.5,9.3,31.7,9.2,31.6z M6.4,30.8c0.2,0,0.3,0.3,0.4,0C6.7,30.7,6.5,30.8,6.4,30.8z">
    <animateTransform attributeName="transform" type="translate" repeatCount="indefinite" dur="2s" keyTimes="0;1" values="0 0;100 0"></animateTransform>
  </path>
</g>
</svg>
